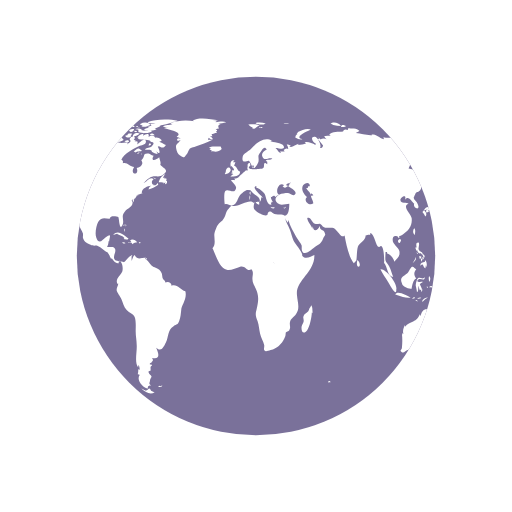
t = 0.00 s
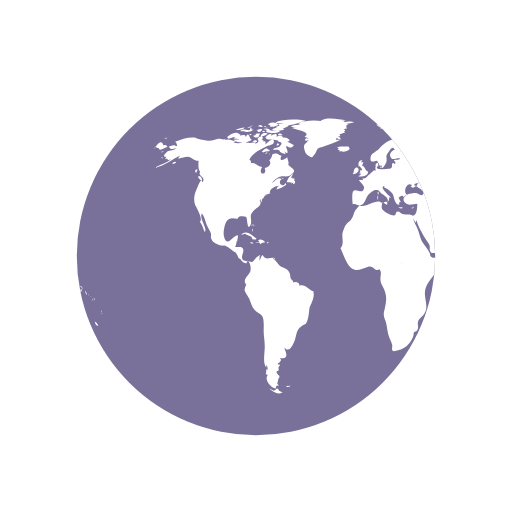
t = 0.50 s
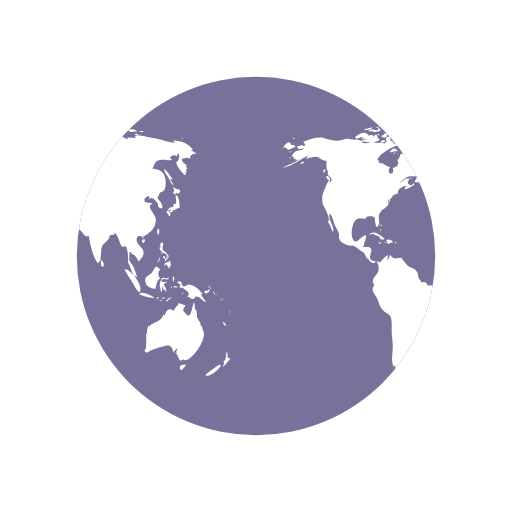
t = 1.00 s
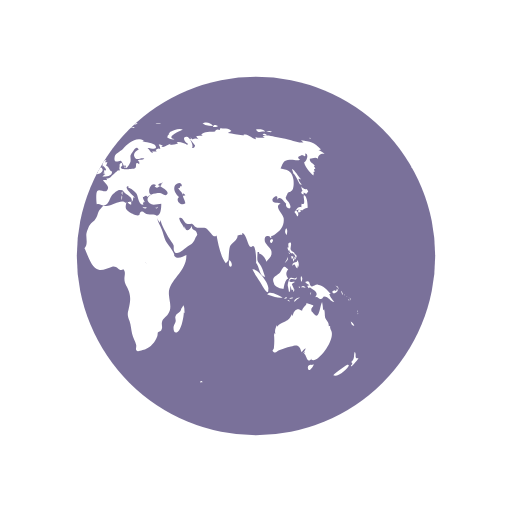
t = 1.50 s

The animated SVG that drew these frames (rendered in a browser with its animation timeline set to each time). Animation: 2 SMIL elements (animateTransform=2); one cycle of 2.00 s, repeats indefinitely.

<svg width="79px"  height="79px"  xmlns="http://www.w3.org/2000/svg" viewBox="0 0 100 100" preserveAspectRatio="xMidYMid" className="lds-earth">
    <defs>
      <clipPath id="cut-off">
        <circle cx="50" cy="50" r="35"></circle>
      </clipPath>
    </defs>
    <circle cx="50" cy="50" r="35" fill="#7A719A"></circle>
    <g clip-path="url(#cut-off)">
      <path transform="translate(-62.5 0)" fill="#ffffff" d="M64.4,74.4c0.3,0.3,0.2,0.3-0.3,0.3C64.1,74.3,64.2,74.5,64.4,74.4z M31.4,75.4c-0.2,0.1-0.3-0.2-0.5,0.1c0.3,0.2,0.6,0.1,0.8-0.1C31.6,75.2,31.6,75.4,31.4,75.4z M84.9,36.9c-0.3,0.2-0.8-0.1-1.1-0.5 c0.1,0.2,0.1,0.6,0.3,0.9c-0.5,0.2-0.2,0.6,0.2,0.7c0-0.1,0-0.3,0-0.4c0.2,0.1,0.4,0.2,0.5,0.3c0.2-0.2,0.2-0.3,0.4-0.5 C85.1,37.2,85,37,84.9,36.9z M85.1,40.6c0-0.6-0.1-2.1-0.6-2.4c-0.6-0.4,0.5,2.1-0.6,1.6c0,0.2-0.1,0.5,0,0.7 c-0.8-0.3-0.9,0.5-1.4,0.9c0.3,0.3,0.4,0.6,0.6,0.9c0.3-0.4,0.2-0.9-0.3-1.2c0.2,0,0.4-0.2,0.6-0.2c0.2,0,0.6,0.2,0.6,0.2 C84.2,41,84.5,40.7,85.1,40.6z M83.7,41c-0.4-0.1-0.7,0.2-0.3,0.6c0.2-0.4,0-0.1,0.3-0.2C83.8,41.2,83.6,41.1,83.7,41z M93.5,62.8 c0.1,0.5,0.3,0.9,0.7,0.8C94.1,63.3,93.8,63,93.5,62.8z M93,71.2c-0.1-0.1-2.5,1.6-2.9,2.1c0.8,0.5,2.9-1.2,3.1-2.1 C93,71.5,92.9,71.2,93,71.2z M95,69.9c-0.4,0.2-0.6,0-0.5-0.4c0,0.1-0.1,0.2-0.1,0.3c0.1-0.5,0.1-0.8-0.1-1.1 c-0.3,0.7,0.1,1.4-0.7,2c0.3,0.3,0.3,0.4-0.1,0.7c0.1,0,0.1,0.1,0.1,0.2C93.9,71.3,95,70.2,95,69.9z M82,50.6 c0.2-0.2,0.3-0.2,0.3-0.5c-0.1,0-0.3-0.1-0.4-0.1C81.9,50.2,81.9,50.4,82,50.6z M82.4,50.6c-0.3-0.4-0.2,0.1-0.1,0.5 c0.2-0.3,0.3-0.5,0.2-0.9C82.5,50.4,82.4,50.5,82.4,50.6z M82.8,49.7c-0.1,0-0.2,0-0.3,0c0,0.1,0.2,0.4,0.2,0.5c-0.1,0-0.1,0-0.2,0 c0.1,0.2,0.1,0.3,0.2,0.5c0.1-0.2,0.1-0.2,0-0.5c0.1,0,0.2,0.1,0.2,0.1C83,50.1,82.9,49.9,82.8,49.7z M81,51 c0.2-0.3,0.3-0.4,0.2-0.8c-0.1,0.5-0.4,0.8-0.6,1.2C80.8,51.3,80.9,51.1,81,51z M81.2,48.6c0.1,0.2,0.1,0.5,0.3,0.3 c0,0.4,0.3,0.6,0.6,0.6c0,0,0-0.1,0.1-0.1c0.1,0.2,0.2,0.3,0.4,0.4c0-0.7-0.6-0.5-0.8-1c-0.2-0.4,0.2-0.9,0-1.4 c-0.5-0.1-0.6,0.3-0.4,1c0,0-0.1-0.1-0.1-0.1C81.1,48.3,81.1,48.4,81.2,48.6z M83.3,52.2c0.1-0.5,0.1-1.1-0.3-1.4c0,0.1,0,0.2,0,0.3 c-0.4,0.2-0.9,0.1-0.9,0.8c0.7-0.7,0.4,0.2,1,0.5c0-0.2,0.1-0.5,0.1-0.7C83.2,52,83.3,52.1,83.3,52.2z M81.5,49.6 c0.1-0.1,0.3-0.1-0.2-0.3C81.4,49.4,81.5,49.5,81.5,49.6z M91.8,57.4c0.1,0.1,0,0.2,0.2,0.1c-0.1-0.2-0.2-0.5-0.3-0.7 C91.6,57,91.7,57.1,91.8,57.4z M90.2,57.3c0.4-0.1,1.1-0.5,0.6-0.9c-0.1,0.4-0.2,0.6-0.4,0.3c-0.1,0-0.5,0.2-0.5,0.3 C89.9,57.2,90,57.2,90.2,57.3z M90.9,56.1c0.1,0.2,0.2,0.3,0.2,0.5c0.1-0.5-0.2-0.8-0.6-0.8C90.7,55.9,90.8,56,90.9,56.1z M90.3,59 c-0.2-0.4-0.7-0.7-1-1.6c0.1,0,0.2,0,0.3,0c-0.7-0.7-1.4-1.7-2.5-1.8c-0.5-0.1-1,0.5-1.3,0.3c-0.5-0.2-0.1-1.4-1.2-0.8 c0.3,0.4,0.6,0.5,0.9,0.6c-0.2,0-0.3,0.1-0.5,0.1c0.1,0.2,0.2,0.4,0.3,0.5c0.1,0,0.2-0.2,0.2-0.2c0.6,0.5,2,1,1,2 c0.6-0.3,0.7,0.4,1.2,0.3c0.4-0.1,0.4-0.5,0.6-0.5C89.2,57.9,89.5,58.9,90.3,59z M93.2,58.5c-0.1,0.1-0.2-0.2-0.2,0.1 C93.3,58.8,93.2,58.6,93.2,58.5z M92.4,57.7c0,0-0.1-0.2-0.2-0.3C92.2,57.6,92.3,57.6,92.4,57.7z M92.9,58c0.1,0.1,0.1,0.1,0.2,0.2 c-0.2-0.2-0.3-0.3-0.5-0.4C92.7,57.8,92.8,57.9,92.9,58z M93.5,59.1C93.6,58.9,93.6,58.8,93.5,59.1z M93.5,58.7c0-0.2,0-0.4-0.2-0.6 C93.3,58.3,93.4,58.5,93.5,58.7z M81,45.9c0.1-0.5,0.2-1-0.1-1.3C80.6,45,80.6,45.5,81,45.9z M94.8,61c0,0,0.1-0.2,0-0.4 C94.7,60.8,94.8,61.1,94.8,61z M94.8,61.2c0.1,0.1,0,0.3,0.2,0.1C94.9,61.1,94.8,61.2,94.8,61.2z M29.5,76.3 c-0.4-0.8-0.5-0.2-0.7-0.2c0.2,0-0.3,0.2-0.3,0.2c-0.2,0-0.6-0.3-0.9-0.4c0.9,0.9,1.9,1.2,2.6,0.7C30,76.6,29.8,76.4,29.5,76.3z M89.6,64.4c0-0.2-0.2-0.3-0.1-0.7c-0.2,0-0.1-0.1-0.3,0c0.1-0.8-0.5-1.1-0.7-1.7c-0.1-0.5,0-1-0.2-1.6c-0.1,0.1-0.1,0.1-0.2,0.2 c0-0.5-0.1-1.1-0.2-1.6c-0.5,0.9-0.5,3.8-1.7,2.2c-0.3-0.5-0.4-0.2-0.4-0.8c0-0.3,0.4-0.5,0.4-0.7c0-0.1-1.1-0.4-1.4-0.5 c0.3,0.3-0.7,0.7-0.8,1.5c-0.5-0.2-0.7-0.4-1.1-0.2c-0.4,0.1-0.7,0.9-0.7,1.1c0,0-0.1,0.1-0.1,0.1c0-0.1,0-0.2-0.1-0.3 c-0.4,0.8-0.6,1.1-1.3,1.4c-0.6,0.3-1.1,0.4-1.6,1c0-0.1,0-0.2,0-0.3c-0.3,0.6-0.5,1.1-0.3,1.8c-0.1-0.1-0.1-0.2-0.2-0.3 c0,0.1,0,0.3,0,0.4c0-0.1-0.1-0.1-0.1-0.2c0.1,1,0.1,1.7,0,2.7c0,0.4-0.6,0.5,0,0.9c0.4,0.2,0.7-0.3,1-0.4c0.8-0.2,1.4-0.5,2.3-0.7 c1.4-0.5,1.7-0.2,2.1,1.1c0.2-0.3,0.5-0.6,0.8-0.8c-0.1,0.4-0.3,0.7-0.6,1c0.2-0.1,0.3-0.2,0.5-0.4c-0.1,0.2-0.1,0.3-0.2,0.5 c0.5,0.2,0.5,2.1,1.5,0.9c0,0.1-0.1,0.1-0.1,0.2C86.9,71.3,90.8,66.1,89.6,64.4z M85.9,71.3c-0.4-0.2-1,0.2-0.7,0.8 c0.2,0.6,0.9-0.4,1.1-0.9C86.2,71.2,86.1,71.2,85.9,71.3z M24.6,44.3c0-0.2,0.2-0.3-0.1-0.5C24.5,44,24.6,44.2,24.6,44.3z M24.2,44.9c0.1,0.1,0.1,0.2,0.1,0.4c0.1-0.2,0.1-0.3,0-0.6C24.1,44.6,24.3,44.8,24.2,44.9z M24.4,43.9c-0.2,0-0.3-0.1-0.3,0.2 C24.3,44.1,24.4,43.9,24.4,43.9z M36.2,56.9c-1-0.3-1.6-1.5-2.7-1.1c0-0.7-0.8-0.9-1.2-0.6c0-0.4-0.4-0.5-0.5-0.8 c-0.1-0.1-0.1-0.7-0.2-1c-0.3-0.7-0.6-0.8-1.2-1.1c-0.6-0.3-0.6-0.2-1.1-0.8c-0.3-0.4-0.6-0.7-1-1c0.1,0,0.2-0.1,0.3-0.1 c-0.9-0.2-1.7,0.6-2.3-0.6c-0.4,0.3-0.4,0.8-0.6,1.2c0-0.3,0-0.7,0-0.9c0.4-0.6-0.1-0.2-0.5,0.1c-0.3,0.2-0.7,0.9-1,1 c0,0-1.6-0.3-1.6-0.3c-0.8-0.7,0.1-1.4-0.1-2.2c-0.2-0.8-1.1-0.3-1.6-0.5c0.2-0.3,0.3-0.7,0.3-1.1c0.1,0,0.1,0,0.1,0.1 c0.2-1.2,0.5-1.7-0.7-0.8c-0.6,0.5-1.3,1.5-1.8,0c-0.3-0.8,0-2.4,0.4-3.1c0.7-1.1,1.6-0.5,2.3-0.6c-0.1-0.7,1.4-0.4,1.6-0.3 c0.2,0.3,0.2,2.8,0.8,1.6c0.5-1-0.4-1.7,0.5-2.7c0.6-0.7,2-1.1,1.3-2.2c0.1,0,0.1,0,0.2,0.1c0-0.2,0-0.3,0.1-0.4 c0,0.4,0,0.4-0.1,0.8c0.3-0.4,0.3-0.4,0.3-0.9c0.1,0.1,0.1,0.1,0.1,0.2c0.2-0.3,0.4-0.5,0.4-0.7c0,0,0.4-0.1,0.6-0.1 c-0.1,0-0.3,0-0.5,0c0.4-0.2,0.8-0.2,1.1-0.4c-0.1,0,0,0-0.2,0c-0.1-0.9,1.4-1.5,1.9-1.4c-0.5,0.2-0.4,0.3-0.6,0.7 c0.5-0.1,1.4-0.5,1.9-0.9c0-0.1-0.1-0.3-0.1-0.4c-0.6,1.2-1.7-0.1-0.8-0.7c-0.7-0.6-1.3,0.5-2,0.8c0.5-0.5,1.1-1.2,1.7-1.3 c0.8-0.2,1.5,0.2,2.2-0.4c1.2-0.9,0.1-1.1-0.6-1.9c0.2-0.5-0.1-0.9-0.2-1.5c-0.5,0.5-1.8,1-1.1-0.3c-0.5,0-0.6-0.4-1.2-0.4 c-1,0-0.4,0.7-1.2,1.3c0.6,0.8-0.3,1.4-0.9,1.5c0.6,1.6-1.5,1.4-0.5-0.2c-0.8,0-1.4-1-2.2-0.7c0-0.6,0.1-0.4-0.3-0.7 c0.5-1.3,2.5-2.2,3.5-2.7c0.3-0.1,1.4-0.2,1.3-0.9c-0.2-1-1.3,0.4-1.7,0.6c0.1-0.2,0-0.2,0.1-0.5c-0.2,0-0.2-0.2-0.6,0 c0.1-0.1,0.1-0.2,0.2-0.3c-0.1,0-0.2,0-0.4-0.1c0.7-0.6-0.4-1-0.8-0.1c0.5,0.5-0.1,0.7-0.5,1c0.1-0.1,0.1-0.2,0.2-0.3 c-0.5-0.2-1,0.1-1.6,0c-0.4-0.1-0.7-0.4-1.2-0.1c0,0,0.1,0.1,0.1,0.1c-0.4,0.1-1.1,0.1-1.7,0c0.1-0.1,0.3-0.1,0.4-0.2 c-0.6-0.3-1.5-0.7-2.1-0.3c0.1-0.1,0.1-0.2,0.2-0.3c-0.4,0.3-0.9,0-1.4,0c-0.6,0.1-1.2,0.4-1.8,0.4c-0.6,0-2.5-0.4-2.7-0.6 c-1.3-0.2-2.7,0.3-4,0.8c0.3,0.2,0.3,0.4,0.4,0.8c-0.2,0-0.3,0-0.5,0c0.1-0.1,0.1-0.1,0.2-0.2c-0.4,0-0.9,0.2-1.3,0.3 c0.2,0.7,0.9,0.5,1.4,0.3c-0.3,0.5-0.9,0.4-1.5,0.6c-0.5,0.2-1.4,1.3-0.4,1.1c-0.1,0.1-0.1,0.3-0.3,0.5c0.2-0.1,0.3-0.1,0.5-0.1 c0,0.1,0,0.1-0.1,0.2c0.1,0,0.1-0.1,0.2-0.1c0,0.1,0,0.1,0,0.2c0.2-0.1,0.4-0.1,0.6-0.2c-1,0.9-2.2,1-3.2,1.7 c2.1-0.4,3.5-1.8,5.4-2.6c-0.3,0.1-0.7,0.4-0.8,0.8c0.8-0.2,1.2-0.4,1.9-0.4c0.8,0.1,1.3,0.9,2.1,0.8c-0.1,0.6-0.1,1.8,0.3,2.2 c-0.6,0.8,1.3,1,0.4,2c-0.2-1.2-0.9,1-1.2,1.6c-0.4,0.8-0.5,2-0.2,2.8c0.2,0.4,1.7,3,0.9,3.3c0.6,0.7,0.6,1.2,1,2 c0.6-0.7-1.1-2.5-0.6-3.6c0.4,0.2,0.8,1.8,1,2.3c0.2,0.4,0.6,1.1,0.8,1.6c0.1,0.7-0.2,0.6,0.2,1.3c0.2,0.4,0.9,0.7,1.3,0.9 c0.5,0.3,1,0.1,1.3,0.2c0.8,0.3,1.4,1.1,2.1,1.3c0,0-0.1,0-0.1,0c0.4,0.5,0.5,0.9,0.7,1.3c0.1-0.1,0.1-0.1,0.1-0.2 c0.4,0.6,0.9,1.2,1.4,1c-0.1-0.8,0.3-0.4,0.5-0.1c0.3,0.5,0.3,1.3,0.2,1.7c-0.2,0.7-1.6,1.6-0.9,2.5c0-0.1,0.1-0.1,0.1-0.2 c0,0.6-0.4,0.8-0.3,1.5c0.1,0.3,0.7,1.2,0.9,1.6c0.3,0.7,0.5,1.6,1,2.1c0.5,0.6,1.3,0.7,1.6,1.4c0.3,0.7,0.2,2,0.2,2.8 c0,1,0.2,1.8,0.2,2.7c0.1,1.2-0.5,3.5,0.3,4.4c0-0.2,0-0.3,0-0.5c0.3,0.3,0.2,0.4,0.3,0.9c-0.1,0-0.2-0.1-0.3-0.1c0,0.5,0,0.6-0.1,1 c0.1,0,0.3,0.1,0.4,0.1c-0.8,1.1,0.7,2.6,1.6,2.7c-0.1-0.5,0.1-0.6,0.6-0.6c-0.6-0.4-0.2-0.6-0.2-1c0-0.2,0.3-0.7,0.3-0.7 c0-0.2-0.3-0.5-0.3-0.4c0-0.1-0.3-0.3-0.3-0.6c0-0.2,0.4-0.2,0.4-0.2c0.1-0.5-0.2-0.7,0.3-1c0-0.1-0.1-0.1-0.1-0.2 c-0.8,0,0-0.5,0-0.4c0.1-0.3,0.5-0.3,0.1-0.9c1.8,0.4,1.2-1.1,0.8-2c1,0.9,1.4,0,1.9-1c0.6-1.3,0.3-2.4,1.5-3.2 c0.7-0.5,0.7-0.1,1.1-1c0.3-0.8,0.3-1.4,0.4-2.2C35.4,59.7,36.6,58.3,36.2,56.9z M24.2,26.2c-0.2,0-0.3-0.1-0.5,0 C23.9,26.6,23.9,26.3,24.2,26.2z M22.4,25.3c-0.2,0.1-0.4,0.2-0.5,0.3c0.4,0.1,0.8,0,1.2,0c-0.2,0-0.4,0.2-0.6,0.2 c0.5,0,1.7,0,2-0.5c-0.2,0-0.3,0-0.4,0c0-0.1,0-0.2,0.1-0.3c-0.4,0.1-0.3-0.1-0.4,0.4C23.3,25.5,22.8,25.2,22.4,25.3z M24.2,27.3 c-0.5-0.1-0.6-1.9-1.2-0.5c0-0.6-0.7-0.4-1.2-0.3c0.1-0.1,0.1-0.1,0.2-0.2c-0.5-0.1-1.1,0.2-1.5,0.5c0.2,0,0.4,0.1,0.7,0.1 c-0.2,0-0.4,0.1-0.6,0.1c0.3,0.2,0.8,0.1,1.2,0.2c-0.4,0-0.8,0.1-1.2,0.1C21.2,28.1,23.6,27.9,24.2,27.3z M24,24.9 c0-0.3-0.3-0.1-0.7,0C23.6,25,23.8,24.9,24,24.9z M21.6,25.4c0.4-0.1,0.9-0.1,1.2-0.5c-0.6,0-1.2,0.2-1.8,0.5 C21.2,25.4,21.4,25.4,21.6,25.4z M32.4,34.8c-0.1,0-0.2,0.2-0.3,0c0,0,0.1-0.1,0.1-0.1c-0.1,0-0.3,0-0.4,0c0.2-0.2,0.3-0.5,0.5-0.7 c-0.6,0.1-1.2,1.1-1.3,1.6c0.3,0,0.7,0,1,0.1c-0.1,0.1-0.1,0.1-0.2,0.2c0.1-0.1,0.4-0.2,0.5-0.3c0,0.1,0,0.2-0.1,0.4 c0.4,0,0.5-0.3,0.4-0.7c-0.1,0-0.1,0-0.2,0.1c0-0.1,0.1-0.2,0.1-0.3C32.6,34.9,32.5,34.9,32.4,34.8z M14,35c0.7,0.6,0.5-0.1,0.2-0.5 C13.7,34.1,13.5,34.6,14,35z M19.6,27.1c0.8-0.1,1.5-0.7,2.3-0.8c-0.9-0.9-1.9,0-2.6,0.5C19.5,26.8,19.5,27,19.6,27.1z M27.7,29.4 c-0.8-0.6-0.7-0.5-1.6,0.2c0.1,0,0.4,0.2,0.3,0.2C27,29.4,27.6,29.7,27.7,29.4z M13.3,33.1c-0.2,0.2-0.3,0.4,0,0.7 c0.1-0.2,0.2-0.5,0.3-0.7C13.4,33.1,13.4,33.1,13.3,33.1z M27.5,30.1c0.1,0,0.1,0.3,0.2-0.1C27.6,30,27.6,30.1,27.5,30.1z M29.8,36 c-0.1,0,0-0.3-0.2-0.1c0.3,0.2,0.2,0.2,0.6,0.1C30.1,36.1,29.9,36.1,29.8,36z M26.7,30c0.2,0,0.3,0.1,0.6-0.2 C27,29.8,26.9,29.9,26.7,30z M30.5,35c-0.2-0.2-0.3-0.3-0.6-0.3C30.1,34.9,30.3,34.9,30.5,35z M27,25.3c0,0.2,0.1,0.2,0,0.5 c0.7,0.2,2.2,0.4,2.7-0.2c-0.7-0.3-1.4,0.1-2.1-0.2c0,0,0.1-0.1,0.1-0.1c-0.4-0.2-0.8-0.3-1.3-0.1C26.7,25.3,26.8,25.3,27,25.3z M26.8,24.9c0.2,0,0.3,0,0.5,0C27.2,24.8,26.9,24.9,26.8,24.9z M27.5,24.4c0.1,0,0.2,0,0.4,0c-0.1,0.1-0.2,0.1-0.3,0.2 c0.6,0.4,1.2,0,1.8-0.2c-0.5-0.6-1.3-0.6-2-0.2C27.3,24.4,27.4,24.2,27.5,24.4z M26.3,25.8c0.2,0,0.3,0.1,0.5-0.1 C26.6,25.6,26.1,25.4,26.3,25.8z M27,24.8c-0.1-0.2-0.1-0.3-0.5,0C26.8,24.9,26.8,24.7,27,24.8z M29.7,26.4c0.1,0,0.3,0,0.5,0 c-0.2-0.3-0.6-0.4-0.9-0.2C29.4,26.5,29.4,26.4,29.7,26.4z M26.9,26c-0.5-0.1-0.9,0.1-1,0.7c0.5-0.1,1-0.3,1.4-0.6 C27.1,26.1,27,26,26.9,26z M31.5,27.3c-0.4-0.3-0.7-0.5-1.2-0.4c-0.2-0.6-0.9-0.4-1.3-0.2c0.3-0.8-0.6-0.5-1-0.2 c0-0.1,0-0.1-0.1-0.2c0.1-0.1,0.2-0.1,0.3-0.2c-0.6,0-1.1,0.2-1.4,0.8c0.1,0,0.2,0,0.3,0C27.1,27,27,27,26.9,27.1 c0.6,0.3,2.7,0.1,2.5,0.6c0.8,0.1,0.7,0.4,0.2,0.9c-0.3,0.3-0.9,0.1-1.3,0.6c0.5,0.2,0.9-0.2,1.4,0.3c0,0-0.1,0.1-0.1,0.1 c0.4,0.3,0.8,0.5,1.2,0.5c-0.1-0.2-0.2-0.5-0.4-0.7c1.4,1.5,0.5-0.9,0.4-0.7c0.3-0.6,0.9,0.8,1.6-0.4c-0.5-0.1-0.8-0.5-1.3-0.6 c0.2-0.1,0.3-0.1,0.5-0.2C31.6,27.5,31.5,27.4,31.5,27.3z M25.7,24.7c0.2,0.1,0.4,0.1,0.6,0.1c-0.1-0.4-0.5-0.5-0.9-0.3 c0.1,0,0.1,0,0.2,0.1c-0.1,0-0.2,0.1-0.3,0.1C25.4,24.7,25.5,24.7,25.7,24.7z M29,24c0.5,0.1,0.9,0.1,1.4,0.1 c-0.3,0.1-0.7,0.1-1,0.1c0.1,0.2,0,0.1,0.2,0.3c-0.2,0.1-0.5,0.2-0.8,0.3c0.2,0.1,0.3,0.2,0.4,0.3c-0.4-0.2-0.8,0-1.1,0.3 c0.7,0.1,1.9,0.3,2.5-0.2c-0.1,0-0.2,0-0.4,0c0.4-0.3,1-0.4,1.2-0.7c-0.1,0-0.2,0-0.3,0c0.9,0,1.8-0.4,2.7-0.6c-0.1,0-0.3,0-0.4,0 c0.4-0.1,0.9-0.1,1.3-0.3c-1.6-0.4-4.4-0.4-5.9,0.3C28.9,23.8,28.9,23.9,29,24z M29.5,28.2c-0.2-0.3-0.3-0.3-0.5,0.2 C29.3,28.4,29.4,28.3,29.5,28.2z M24.4,24.6c-0.2,0-0.4-0.1-0.6,0.1C24,24.7,24.2,24.6,24.4,24.6z M25,27.4c-0.2,0-0.4,0-0.7,0.2 c0.3,0.2,0.6,0.2,0.9,0.1C25.2,27.4,25.1,27.5,25,27.4z M24.4,26.5c0.4,0.5,0.9,0.5,1.3,0c-0.1,0-0.2-0.1-0.2-0.1 c0.2-0.1,0.2-0.1,0.3-0.3c-0.4,0-0.9-0.1-0.9,0.3C24.7,26.4,24.6,26.5,24.4,26.5z M25.3,25.7c0.4,0.2,0.9-0.1,0.9-0.5 c-0.4,0-0.8,0-1.1,0.4C25.5,25.4,25.3,25.7,25.3,25.7z M78.1,46.7c-0.7,0.3-0.2,0.9,0,0.7C78.4,47,78.4,46.8,78.1,46.7z M24.7,46.8 c0.2,0,0.3,0,0.4-0.2c-0.8-0.5-2-1.9-3-0.7c0.3-0.1,0.6-0.2,0.9-0.3c0,0-0.1,0.1-0.1,0.1c0.6,0.3,1,0.3,1.4,0.8 c-0.1,0.1-0.1,0.2-0.2,0.2C24.3,46.7,24.5,46.8,24.7,46.8z M55.7,40.5c-0.1,0.1-0.2,0.1-0.4,0.1c0.4,0.2,0.3,0.1,0.6-0.2 C55.9,40.4,55.8,40.4,55.7,40.5z M49.5,32.8c0.1-0.4,0.2-0.6-0.3-0.4C49.2,32.7,49.3,32.7,49.5,32.8z M48.9,38.1 c0-0.3,0.1-0.4,0-0.7C48.6,37.7,48.8,37.8,48.9,38.1z M45.1,32.6c0.1-0.1,0.1-0.3,0.2-0.1c0,0.1,0.4,0.4,0.4,0.6 c0,0.4-0.6-0.1-0.3,0.6c-0.1,0-0.2,0.1-0.3,0.1c0.1,0,0.3,0.2,0.5,0.2c-0.2,0.1-0.4,0.3-0.6,0.5c0.7,0,1.9,0,1.9-1 c-0.6-0.2-0.6-1-1.2-1.2c0.2-0.2,0.2-0.5,0.3-0.6c-0.2,0-0.3,0-0.5,0c0.1-0.1,0.2-0.3,0.3-0.4C45,31.2,44.9,32,45.1,32.6z M53.3,40.5c-0.2,0-0.2,0.1-0.4-0.1c0,0.1,0,0.1,0,0.2c0.3,0.1,0.5,0.2,0.8,0C53.5,40.5,53.5,40.5,53.3,40.5z M41.5,27.3 c-0.3,0-0.6,0-0.9,0c0-0.1,0.2-0.4,0.2-0.4c0.3,0.3,0.4,0.3,0.8,0.3c-0.2-0.3-0.2-0.4-0.6-0.6c0.1,0,0.3,0,0.5,0 c-0.1-0.1,0-0.2-0.2-0.4c0.3,0,0.5-0.1,0.7-0.2C42,26,42,26,41.9,26c0.2,0,0.3,0,0.5,0c-0.1-0.1-0.2-0.2-0.2-0.3 c0.3-0.2,0.3-0.2-0.1-0.5c0.2,0,0.5-0.1,0.7-0.1c-0.3-0.4-0.2-0.7,0.3-0.9c-0.2,0-0.3,0-0.5,0c0.5,0,1-0.2,1.6-0.3 c-0.6-0.3-1.5-0.1-2.1,0c0.1-0.1,0.2-0.1,0.2-0.2c-0.6-0.1-1.3-0.1-1.9-0.1c0.7,0,1.5,0.1,2.2-0.1c-1.4-0.2-3.8-0.7-5,0.1 c0.1,0,0.3,0.1,0.4,0.1c-1.6-0.3-3.3-0.2-4.8,0.4c0.2,0,0.3,0.1,0.5,0.1c-0.6,0.3-1.4,0.1-1.9,0.5c0.4,0.1,0.8,0.2,1.2,0.2 c-0.3,0-0.7,0-1,0.1c0.2,0.2,4.1,0.7,2.5,1.7c0.3,0.1,0.5,0.2,0.8,0.4c-0.9-0.5-1,0.9,0,0.2c-0.6,1-1.2,0.7-0.8,2.1 c0.2,0.7,0.5,0.9,0.9,1.1c0.7,0.4,0.6,0.2,1.1-0.4c0.1-0.1,0.4-0.9,0.6-1.1c0.4-0.3,0.8-0.2,1.1-0.4C39.3,28.2,40.4,27.9,41.5,27.3z M25.3,47.4c0.3,0.1,0.4-0.1,0.6,0.3c0.2-0.4,0.6-0.3,0.9-0.4c-0.3-0.4-0.9-0.7-1.4-0.4c0.2,0.2,0.1,0.2,0.3,0.4 c-0.2,0-0.3,0.1-0.6,0C25,47.6,25.1,47.4,25.3,47.4z M80.8,58.3c0.1,0,0.2-0.1,0.3-0.1C81,58,80.7,58,80.5,58.4 C80.6,58.4,80.7,58.3,80.8,58.3z M82.5,56.6c-0.2-0.4-0.3-0.7-0.5-1.1c0.2-0.1,0.3-0.3,0.5-0.3c0-0.1,0-0.1,0-0.2 c-0.4,0.2-1.4,0.1-0.8-0.4c0.5-0.4,1.2,0.5,1.3-0.5c-0.4,0.6-0.9,0-1.3,0.2c-0.3,0.2-0.5,1.1-0.5,1.5c0,0,0.3,1.2,0.2,1.2 c0.4,0.2,0.2-0.9,0.4-1.2c0,0.4,0.1,0.6,0.2,0.9c0.1-0.1,0.2-0.1,0.3-0.2c-0.1,0.3,0,0.3,0,0.5C82.5,56.9,82.4,56.8,82.5,56.6z M78.5,55.3c0.1,0.8,1.5,1.1,1.9,1.1c0.1-0.7,0.3-1.8,0.9-2c-0.6-0.8-0.4-1.3,0-1.8c-0.4-0.2-0.5-0.6-0.8-0.5 c-0.3,0.1-0.6,0.9-0.8,1.1C79.1,53.9,77.9,54,78.5,55.3z M85.8,57.1c-0.1,0.1-0.2,0-0.2,0.5C85.8,57.4,85.7,57.2,85.8,57.1z M83.6,56c-0.1,0-0.2,0-0.3,0C83.6,56.5,83.5,56.1,83.6,56z M81.6,58.9c-0.1-0.2-0.1-0.4-0.5-0.3C81.3,58.8,81.4,58.8,81.6,58.9z M82.3,58.2c-0.1-0.2-0.5-0.1-0.8,0.1C81.7,58.4,82,58.3,82.3,58.2z M78.7,58c0.5,0.1,1,0.2,1.5,0.1c-0.6-0.3-2.6-1.5-3-0.6 C77.7,57.7,78.2,57.8,78.7,58z M77.4,56.5c0.3-1-2-4.1-3.1-3.9c0.4,0.9,1,1.6,1.5,2.5C76,55.4,77.5,58.3,77.4,56.5z M84.2,56.1 c0.2,0.1,0.3,0,0.5,0.2c-0.2-0.5-0.6-0.6-0.9-0.2C84,56.1,84.1,56.1,84.2,56.1z M83.9,55.1c0.1-0.4,0.3-0.8-0.1-1.2 C83.7,54.3,83.7,54.7,83.9,55.1z M82.7,58.8c0.2-0.3,0.6-0.5,0.9-0.7c-0.5,0-1,0.2-1.2,0.8C82.5,58.9,82.6,58.9,82.7,58.8z M44.1,33.6c-0.1,0.1-0.1,0.3-0.2,0.4c0.4,0.1,1.4-0.5,1.1-1C44.7,32.3,44,33,44.1,33.6z M41.8,29.6c0.5,0.1,1.1-0.1,1.5-0.5 c0-0.1-0.2-0.4-0.2-0.5c-0.6,0.1-1.9-0.2-2.3,0.3c0.2,0,0.3,0.1,0.5,0.1c-0.1,0-0.2,0.1-0.4,0.2c0.2,0.1,0.3,0.1,0.5,0.2 c-0.1,0.1-0.2,0.1-0.2,0.2C41.4,29.5,41.6,29.5,41.8,29.6z M48.7,38.5C48.8,40.2,49,37.2,48.7,38.5z M50.5,39.4 c-0.2,0-0.4,0.1-0.6,0c0.1,0.3,0.4,0.5,0.7,0.6C50.7,39.5,50.6,39.5,50.5,39.4z M24.1,47.3c-0.1,0.1-0.2-0.1-0.2,0.1 c0.3,0.2,0.3,0.2,0.6,0.1C24.4,47.3,24.3,47.4,24.1,47.3z M70,51c-0.1-0.1-0.1-0.1-0.2-0.2C69.3,52.7,70.9,52.3,70,51z M61,60.2 c0-0.2-0.1-0.4-0.2-0.6c-0.1,0.3-0.3,0.5-0.4,0.7c-0.1,0.8-0.9,0.8-1.1,1.4c-0.2,0.4,0.1,0.7,0,1.1c-0.1,0.4-0.3,0.6-0.4,1 c-0.1,1.2,0.5,1.5,1.1,0.7c0.5-0.7,0.9-2.6,0.9-3.5c0,0.1,0.1,0.2,0.1,0.2C61.1,60.9,61,60.6,61,60.2z M74.3,48.1 c-0.9,0.8-1-2.4-2-2.6c0,0.2,0,0.2,0,0.4c-0.3-0.1-0.5,0-0.9,0.1c0.1,0.9-1.3,1.5-1.5,2.2c-0.2,0.6-0.2,2.1-0.3,2.7 c-0.1,0.1-0.3,0.4-0.5,0.5c-1-1.2-1.5-3.8-1.8-5.4c-0.6,0.6-1.1-0.6-1.6-1c-0.5-0.5-0.4-0.4-1.1-0.5c-0.5-0.1-0.9,0.1-1.3-0.1 c-0.4-0.2-0.5-0.6-0.8-0.7c-0.3-0.1-0.5,0.2-1,0c-0.7-0.3-0.8-1.5-1.5-1.1c0.1,0.9,0.8,1.3,1,2.1c0-0.2,0.1-0.4,0.1-0.5 c0.1,1.3,1,0.8,1.4-0.1c-0.1,0.9,0.5,0.7,0.8,1.1c0.4,0.8,0.2,0.6-0.1,1.2c-0.4,1-0.6,1.2-1.5,1.7c-0.6,0.4-2,1.9-2.6,1.1 c-0.3-0.4-0.1-0.9-0.2-1.3c-0.2-0.5-0.7-1-0.9-1.4c-0.4-0.8-1.8-3-1.6-3.7c0,0.3-0.2,0.5-0.2,0.7c-0.2-0.3-0.4-0.5-0.5-0.9 c0.1,0.8,0.6,1.5,0.9,2.2c0.3,0.7,0.4,1.4,0.7,2.1c0.3,0.7,2,2.5,1.7,3c0.5,0.9,1.8,0.2,2.4-0.1c0.1,3.4-3.7,4.9-3.4,7.8 c0.1,1.4,0.7,2.7-0.3,3.9c-0.7,0.8-1,0.7-1.1,1.7c0,0.5,0.2,0.8-0.1,1.3c-0.1,0.2-0.6,0.3-0.7,0.5c0,0.1,0,0.5-0.1,0.7 c-0.2,0.5-0.5,1.1-0.9,1.5c-0.5,0.6-0.9,0.8-1.4,1c-0.2,0.1-1.4,0.4-1.5,0.4c-0.6-0.2-0.2-0.7-0.3-1.2c-0.2-0.8-0.6-1.4-0.8-2.2 c-0.2-0.9-0.2-1.6-0.5-2.5c-0.3-0.8-0.5-1.3-0.2-2.2c0.3-1.4,0.5-2.2,0.1-3.5c-0.3-1-0.9-1.5-0.9-2.5c0-0.8,0.3-1.3-0.2-1.9 c-0.9,0.6-1.1-0.8-2.2-0.5c-0.7,0.2-1.9,0.8-2.6,0.6c-1.5-0.3-2.2-3.1-2.8-4.2c0.8-0.8,0.2-2.2,0.4-3c0.1-0.4,0.4-1.2,0.6-1.5 c0.4-0.6,0.9-0.7,1.2-1.3c0.5-0.8,0.3-1.3,1-2c0.8-0.9,0.3-0.3,1.4-0.5c0.9-0.1,2.7-1.4,3.4-0.6c0.1,0,0.2-0.1,0.2-0.1 c-0.2,0.8-0.3,1.2,0.3,1.7c0.5,0.4,1.7,1.1,2.2,0.8c0.1,0,0-0.6,0.5-0.7c0.2-0.1,0.7,0.4,0.9,0.5c0.5,0.2,1.7-0.1,1.9,0.3 c0.9,0.2,1-1.5,1-2.3c-0.6,0-1.4,0.3-1.9,0.1c-1.2-0.5-0.9-1.5,0-1.9c0.4-0.2,1.1-0.3,1.6-0.3c0.4,0,1,0.7,1.4,0.3 c0.6-0.6-0.9-1.3-1.3-1.6c0.3-0.4,0.2-0.2,0.2-0.5c0.1-0.1,0.2-0.1,0.4-0.2c-0.4-0.1-1.6,0.5-0.6,0.6c-0.4,0.4-0.8,0.5-1.1,0.1 c0.1-0.1,0.2-0.1,0.3-0.2c-1-0.9-1.9,1.4-1,1.8c-0.2,0.1-0.5,0.3-0.7,0.5c-0.2-0.4-0.3-0.3-0.7-0.2c0.1,0.1,0.1,0.1,0.2,0.2 c-0.3-0.1-0.2,0.1-0.4-0.1c0,0.5,0.2,0.7,0.4,1.1c-0.1,0-0.2-0.1-0.3-0.1c0.1,0.2,0.1,0.2-0.1,0.2c0,0.1,0.1,0.2,0.1,0.4 C52,40,52,38.4,51.7,37.9c-0.3-0.5-1.4-1.3-1.6-1.2c-0.1-0.2,0-0.2,0-0.3c-1.3,0,1.2,2,1.3,2.3c-0.7-0.5-0.1,0.3-0.7,0.8 c0.3-1-0.8-1.3-1.3-1.8c-0.6-0.6-0.2-0.5-0.9-0.6c-0.5-0.1-1.1,0.5-1.3,0.7c-0.8,0.6-0.7,1.7-1.5,2.2c-0.8,0.5-1.1-0.4-1.8-0.1 c-0.1-0.5-0.2-2.3,0.1-2.6c0.4-0.5,1.5,0.4,1.9-0.1c0.7-0.8-0.5-1.5-0.8-2c0.3,0,0.5-0.1,0.8,0c0-0.1-0.1-0.3-0.1-0.4 c0.5,0.3,0.9-0.3,1.2-0.6c0.3-0.3,0.8-0.7,1-0.9c0.1-0.2,0.3,0.2,0.4-0.1c0,0-0.1-0.3-0.1-0.4c0.2-0.4-0.2-0.8,0.5-1 c0,0.1,0.1,0.4,0.1,0.5c-1.1,0.9,1.1,0.8,1.5,0.7c0.6-0.1,0.7,0.1,1.1-0.3c0.2-0.2-0.2-1.4,0.7-0.6c0-0.2,0-0.3,0-0.5 c-0.2-0.1-0.1-0.1-0.3-0.3c0.5-0.2,0.9,0,1.3-0.3c-0.6-0.4-1.5,0.5-1.9-0.3c-0.4-0.7,0.2-1.2,0.8-1.5c-0.5-0.8-0.9,0.1-1.2,0.5 c-0.7,0.9-0.3,0.8-0.4,1.8c0,0.2-0.6,1.4-0.9,1.3c-0.4-0.1-0.7-1.2-1-1.4c-0.3-0.1-1.5,0.8-1.2-0.8c0.1-0.6,1.1-1,1.6-1.5 c1-1.1,2.6-2.5,4.1-1.6c-0.1,0-0.2,0.1-0.3,0.1c0.4,0.2,2.3,0.3,2.6,0.9c0.4,1-1.2,0.3-1.6,0.4c0.5,0.3,0.5,0.9,1.1,1 c-0.1-0.1-0.1-0.2-0.2-0.3c0.2,0,0.6,0,0.9,0c-0.1-0.1-0.1-0.2-0.2-0.3c0.3-0.3,0.6-0.4,0.9-0.2c0-0.3-0.1-0.6-0.3-0.9 c0.4,0,0.6,0.1,0.8,0.3c-0.1,0-0.2,0-0.3,0c0.4,0.6,1.1-0.3,1.9-0.4c-0.1,0.1-0.1,0.1-0.2,0.2c0.5,0,1.2-0.1,1.6-0.3 c-0.1-0.1-0.2-0.1-0.3-0.2c0.6-0.2,1.5,0.2,2.1,0.5c0-0.1,0.1-0.1,0.1-0.2c-0.7-0.3-1.2-1.5-0.2-1.4c0.5,0,1.4,1.7,1,2.2 c0.4,0,0.5-0.1,0.6-0.5c-0.4-0.4-0.6-0.8-1-1.2c0.1-0.1,0.2-0.1,0.3-0.2c-0.1-0.1-0.1-0.2-0.2-0.2c0.2,0.2,0.4,0.4,0.6,0.6 c-0.1-0.1-0.1-0.2-0.2-0.2c0.4-0.2,0.8-0.2,1.2,0c-0.3-0.2-0.3-0.4-0.5-0.6c0.4-0.1,0.9-0.1,1.3-0.1c-0.1-0.1-0.2-0.1-0.3-0.2 c0.6-0.7,1.8-0.5,2.7-0.6c0.1-0.4,0.5-0.5,0.9-0.3C68.1,25,68,25,67.9,25c0.7,0.2,1.8-0.1,2.3,0.6c-0.2,0.1-0.5,0.3-0.7,0.4 c1.1,0.1,2.1,0.5,3.2,0.4c-0.1-0.1-0.1-0.2-0.2-0.2c1.1,0,1.5,0.7,2.5,1c0-0.1-0.1-0.2-0.1-0.4c0.6,0.2,1.2,0.1,1.8,0.1 c-0.1-0.1-0.3-0.2-0.4-0.3c0.5-0.3,1.7-0.1,2.3,0.1c0.7,0.2,1.4,0.2,2.1,0.4c1.1,0.2,2.5,0.9,3.6,0.7c-0.2-0.1-0.3-0.2-0.5-0.4 c1.8,0.3,2.5,0.3,3.9,1.8c-0.2,0-0.2,0.1-0.5,0.1c0.4,0.2,0.9,0.4,1.2,0.8c-0.6-0.2-1.3,0.2-1.3,0.9c-0.5-0.4-1.1,0-1.6,0 c0,0.9,0.6,0.7,1,1.4c-0.1,0-0.1,0-0.2,0c0.1,0.2,0.2,0.3,0.3,0.5c-0.1,0.1-0.2,0.1-0.3,0.2c0.1,0.1,0.1,0.3,0.2,0.4 c-0.1,0-0.2,0.1-0.3,0.1c0.2,0.4,0,0.4,0,0.7c-0.7-0.7-1.6-1.6-1.8-2.6c0.5-0.2,1-1.7,0.2-1.7c0.2,1-0.4,0.2-0.7,0.3 c-0.4,0.2-1.1,0.3-0.3,0.9c-0.6,0.3-1.3-0.1-2,0c-1.2,0.1-1.2,0.4-1.8,1.7c1.2,0.2,2.2,0.4,2.5,2.1c0.1,0.6,0.1,1.6-0.2,2.1 c-0.4,0.5-0.6,0.3-0.9,0.6c0,0-0.4,0.9-0.4,0.9c0.1,0.5,0.3,0.4,0.6,0.9c1.1,1.9-0.9,1.2-0.5,0.3c-0.2-0.2-0.7-0.8-0.7-0.8 c-0.4-0.2-0.5-0.6-1.1,0c0.4-1.3-0.9-0.4-0.9,0c0,0.9,1.3,0.4,1.6,0.8c-1.4,0.4,0.5,2.1,0.6,2.8c0.2,1.5-0.7,2.5-1.6,3.1 c-0.3,0.2-0.4,0.3-0.8,0.4c-0.1,0,0.1,0.4-0.1,0.4c-0.1,0-0.2-0.3-0.2-0.3c-0.1,0-1-0.5-1,0.7c0,0.8,1.1,1.3,1.3,2.1 c0.2,1.1-0.4,1.4-1,2.1c0-0.5-0.9-1.6-1.4-1.6c0-0.1,0-0.2,0-0.3c-0.1,0-0.2,0-0.3,0c0,0.6-0.1,1.2,0,1.7c0.1,0.4,0.5,0.7,0.7,1.1 c0.4,0.8,0.5,1.3,0.8,2.1c-1.2-0.2-1.1-2-1.8-2.8c0,0.1,0,0.2,0,0.2C75.1,51,75,47.7,74.3,48.1z M53.6,51.4 c-0.1-0.1-0.1-0.1-0.2-0.2C53.5,51.3,53.5,51.4,53.6,51.4z M61.2,39.7c-0.1-0.7-0.4-0.9-0.5-1.5c0.3,0.1,0.3,0,0.5,0 c-0.2-0.4-0.5-0.6-0.5-0.1c-0.1-0.7-0.6-0.8-0.9-1.4c0.1,0,0.2,0,0.3,0c0.2-0.4-0.1-0.3,0.4-0.3c0.1-1-1-0.7-1.3-0.2 C58.7,37,59.4,38,60,38.5C59.1,39.1,60.4,40.4,61.2,39.7z M50.4,24.2c0.4,0.2,1,0.2,1.5-0.1c-0.6-0.2-1.4-0.2-2-0.1 C50.1,24.2,50.2,24.2,50.4,24.2z M51,25c0.1,0,0.3-0.1,0.4-0.1c-0.3-0.1-0.5-0.1-0.8-0.1c0.1,0.3,0.1-0.1,0,0.2 C50.8,24.9,50.9,24.9,51,25z M49.1,24.8c0.1,0,0.2,0.1,0.3,0.1c-0.1,0-0.1,0.1-0.2,0.1c0.7,0.5,0.8-0.4,1.5-0.5 c-0.9-0.3-1.4-0.2-2.2-0.2C48.7,24.5,48.9,24.7,49.1,24.8z M27.1,47.3c0.1,0.1,0,0.4,0.4,0.1C27.4,47.3,27.3,47.3,27.1,47.3z M55.6,24.1c0.3,0.1,0.6,0,0.9-0.1c-0.5,0-0.8,0-1.3,0C55.5,24,55.7,24.2,55.6,24.1z M57.7,26.9c0.4,0.2,0.9,0.4,1.4,0.3 c-2-0.4,1.3-1.7,1.6-1.9c-0.7-0.3-1.8,0.1-2.5,0.5c-0.1,0.2,0,0.1-0.3,0.4c0.1,0,0.1,0,0.2,0C57.7,26.4,57.7,26.6,57.7,26.9z M65.1,24.4c0.5,0.1,1,0.2,1.5,0.2c-0.4-0.6-1.5-0.9-2.1-0.4C64.7,24.1,64.8,24.3,65.1,24.4z M75.7,25.8c0.3-0.1,0.7-0.1,1.1-0.1 c-0.3-0.5-1.3-0.5-1.8-0.4C75.2,25.7,75.4,25.8,75.7,25.8z M67.6,24.6c-0.5-0.2-0.9-0.4-1,0.2C67,24.8,67.5,24.8,67.6,24.6z M76.6,26.1c-0.2,0.1-0.2,0-0.3,0.2c0.3,0.1,0.6,0.1,0.8,0.1C77,26.2,76.8,26.1,76.6,26.1z M5,29.1C5,29.1,5,29.1,5,29.1z M7.7,27 c-0.2-0.1-0.3-0.2-0.6,0.1C7.3,27.1,7.5,27,7.7,27z M82.3,33.9c0.6,0.5,0.9,1.6,1.4,2.3c0-0.1,0-0.2,0-0.3c0.1,0.1,0.2,0.2,0.3,0.2 c-0.3-0.4-0.7-0.7-0.7-1.2c0.2,0,0.3,0.1,0.5,0.1c-0.6-0.6-1.2-1.8-1.8-2C82.1,33.3,82.2,33.4,82.3,33.9z M5.5,28.8 c0,0,0.3,0.1,0.5,0.1c0.1,0.8,1.1-0.1,1.7-0.2c-0.2-0.5-0.7-0.4-1-0.2c0.1-0.1,0.2-0.1,0.2-0.2C6.4,27,5.6,28.5,5,29.1 C5.2,28.9,5.7,28.4,5.5,28.8z M77.6,25.8c0.2,0,0.3,0.1,0.5-0.1c-0.3-0.1-0.7-0.1-1.1-0.1C77.2,25.7,77.3,25.7,77.6,25.8z M85.8,27.1c-0.1-0.1-0.2-0.2-0.3-0.2c0,0-0.1,0.1-0.1,0.1C85.6,27.1,85.7,27,85.8,27.1z M28.5,50.6c0,0,0.1,0.3,0.2-0.2 C28.6,50.3,28.5,50.6,28.5,50.6z M7.1,29.7c-0.3-0.1-0.4-0.2-0.7,0C6.6,29.8,6.8,29.7,7.1,29.7z M9.2,31.6c-0.3,0.1-0.5,0.1-0.5,0.5 c0.2-0.1,0.5-0.2,0.7-0.3C9.3,31.5,9.3,31.7,9.2,31.6z M6.4,30.8c0.2,0,0.3,0.3,0.4,0C6.7,30.7,6.5,30.8,6.4,30.8z">
        <animateTransform attributeName="transform" type="translate" calcMode="linear" values="-100 0;0 0" keyTimes="0;1" dur="2s" begin="0s" repeatCount="indefinite"></animateTransform>
      </path>
      <path transform="translate(37.5 0)" fill="#ffffff" d="M64.4,74.4c0.3,0.3,0.2,0.3-0.3,0.3C64.1,74.3,64.2,74.5,64.4,74.4z M31.4,75.4c-0.2,0.1-0.3-0.2-0.5,0.1c0.3,0.2,0.6,0.1,0.8-0.1C31.6,75.2,31.6,75.4,31.4,75.4z M84.9,36.9c-0.3,0.2-0.8-0.1-1.1-0.5 c0.1,0.2,0.1,0.6,0.3,0.9c-0.5,0.2-0.2,0.6,0.2,0.7c0-0.1,0-0.3,0-0.4c0.2,0.1,0.4,0.2,0.5,0.3c0.2-0.2,0.2-0.3,0.4-0.5 C85.1,37.2,85,37,84.9,36.9z M85.1,40.6c0-0.6-0.1-2.1-0.6-2.4c-0.6-0.4,0.5,2.1-0.6,1.6c0,0.2-0.1,0.5,0,0.7 c-0.8-0.3-0.9,0.5-1.4,0.9c0.3,0.3,0.4,0.6,0.6,0.9c0.3-0.4,0.2-0.9-0.3-1.2c0.2,0,0.4-0.2,0.6-0.2c0.2,0,0.6,0.2,0.6,0.2 C84.2,41,84.5,40.7,85.1,40.6z M83.7,41c-0.4-0.1-0.7,0.2-0.3,0.6c0.2-0.4,0-0.1,0.3-0.2C83.8,41.2,83.6,41.1,83.7,41z M93.5,62.8 c0.1,0.5,0.3,0.9,0.7,0.8C94.1,63.3,93.8,63,93.5,62.8z M93,71.2c-0.1-0.1-2.5,1.6-2.9,2.1c0.8,0.5,2.9-1.2,3.1-2.1 C93,71.5,92.9,71.2,93,71.2z M95,69.9c-0.4,0.2-0.6,0-0.5-0.4c0,0.1-0.1,0.2-0.1,0.3c0.1-0.5,0.1-0.8-0.1-1.1 c-0.3,0.7,0.1,1.4-0.7,2c0.3,0.3,0.3,0.4-0.1,0.7c0.1,0,0.1,0.1,0.1,0.2C93.9,71.3,95,70.2,95,69.9z M82,50.6 c0.2-0.2,0.3-0.2,0.3-0.5c-0.1,0-0.3-0.1-0.4-0.1C81.9,50.2,81.9,50.4,82,50.6z M82.4,50.6c-0.3-0.4-0.2,0.1-0.1,0.5 c0.2-0.3,0.3-0.5,0.2-0.9C82.5,50.4,82.4,50.5,82.4,50.6z M82.8,49.7c-0.1,0-0.2,0-0.3,0c0,0.1,0.2,0.4,0.2,0.5c-0.1,0-0.1,0-0.2,0 c0.1,0.2,0.1,0.3,0.2,0.5c0.1-0.2,0.1-0.2,0-0.5c0.1,0,0.2,0.1,0.2,0.1C83,50.1,82.9,49.9,82.8,49.7z M81,51 c0.2-0.3,0.3-0.4,0.2-0.8c-0.1,0.5-0.4,0.8-0.6,1.2C80.8,51.3,80.9,51.1,81,51z M81.2,48.6c0.1,0.2,0.1,0.5,0.3,0.3 c0,0.4,0.3,0.6,0.6,0.6c0,0,0-0.1,0.1-0.1c0.1,0.2,0.2,0.3,0.4,0.4c0-0.7-0.6-0.5-0.8-1c-0.2-0.4,0.2-0.9,0-1.4 c-0.5-0.1-0.6,0.3-0.4,1c0,0-0.1-0.1-0.1-0.1C81.1,48.3,81.1,48.4,81.2,48.6z M83.3,52.2c0.1-0.5,0.1-1.1-0.3-1.4c0,0.1,0,0.2,0,0.3 c-0.4,0.2-0.9,0.1-0.9,0.8c0.7-0.7,0.4,0.2,1,0.5c0-0.2,0.1-0.5,0.1-0.7C83.2,52,83.3,52.1,83.3,52.2z M81.5,49.6 c0.1-0.1,0.3-0.1-0.2-0.3C81.4,49.4,81.5,49.5,81.5,49.6z M91.8,57.4c0.1,0.1,0,0.2,0.2,0.1c-0.1-0.2-0.2-0.5-0.3-0.7 C91.6,57,91.7,57.1,91.8,57.4z M90.2,57.3c0.4-0.1,1.1-0.5,0.6-0.9c-0.1,0.4-0.2,0.6-0.4,0.3c-0.1,0-0.5,0.2-0.5,0.3 C89.9,57.2,90,57.2,90.2,57.3z M90.9,56.1c0.1,0.2,0.2,0.3,0.2,0.5c0.1-0.5-0.2-0.8-0.6-0.8C90.7,55.9,90.8,56,90.9,56.1z M90.3,59 c-0.2-0.4-0.7-0.7-1-1.6c0.1,0,0.2,0,0.3,0c-0.7-0.7-1.4-1.7-2.5-1.8c-0.5-0.1-1,0.5-1.3,0.3c-0.5-0.2-0.1-1.4-1.2-0.8 c0.3,0.4,0.6,0.5,0.9,0.6c-0.2,0-0.3,0.1-0.5,0.1c0.1,0.2,0.2,0.4,0.3,0.5c0.1,0,0.2-0.2,0.2-0.2c0.6,0.5,2,1,1,2 c0.6-0.3,0.7,0.4,1.2,0.3c0.4-0.1,0.4-0.5,0.6-0.5C89.2,57.9,89.5,58.9,90.3,59z M93.2,58.5c-0.1,0.1-0.2-0.2-0.2,0.1 C93.3,58.8,93.2,58.6,93.2,58.5z M92.4,57.7c0,0-0.1-0.2-0.2-0.3C92.2,57.6,92.3,57.6,92.4,57.7z M92.9,58c0.1,0.1,0.1,0.1,0.2,0.2 c-0.2-0.2-0.3-0.3-0.5-0.4C92.7,57.8,92.8,57.9,92.9,58z M93.5,59.1C93.6,58.9,93.6,58.8,93.5,59.1z M93.5,58.7c0-0.2,0-0.4-0.2-0.6 C93.3,58.3,93.4,58.5,93.5,58.7z M81,45.9c0.1-0.5,0.2-1-0.1-1.3C80.6,45,80.6,45.5,81,45.9z M94.8,61c0,0,0.1-0.2,0-0.4 C94.7,60.8,94.8,61.1,94.8,61z M94.8,61.2c0.1,0.1,0,0.3,0.2,0.1C94.9,61.1,94.8,61.2,94.8,61.2z M29.5,76.3 c-0.4-0.8-0.5-0.2-0.7-0.2c0.2,0-0.3,0.2-0.3,0.2c-0.2,0-0.6-0.3-0.9-0.4c0.9,0.9,1.9,1.2,2.6,0.7C30,76.6,29.8,76.4,29.5,76.3z M89.6,64.4c0-0.2-0.2-0.3-0.1-0.7c-0.2,0-0.1-0.1-0.3,0c0.1-0.8-0.5-1.1-0.7-1.7c-0.1-0.5,0-1-0.2-1.6c-0.1,0.1-0.1,0.1-0.2,0.2 c0-0.5-0.1-1.1-0.2-1.6c-0.5,0.9-0.5,3.8-1.7,2.2c-0.3-0.5-0.4-0.2-0.4-0.8c0-0.3,0.4-0.5,0.4-0.7c0-0.1-1.1-0.4-1.4-0.5 c0.3,0.3-0.7,0.7-0.8,1.5c-0.5-0.2-0.7-0.4-1.1-0.2c-0.4,0.1-0.7,0.9-0.7,1.1c0,0-0.1,0.1-0.1,0.1c0-0.1,0-0.2-0.1-0.3 c-0.4,0.8-0.6,1.1-1.3,1.4c-0.6,0.3-1.1,0.4-1.6,1c0-0.1,0-0.2,0-0.3c-0.3,0.6-0.5,1.1-0.3,1.8c-0.1-0.1-0.1-0.2-0.2-0.3 c0,0.1,0,0.3,0,0.4c0-0.1-0.1-0.1-0.1-0.2c0.1,1,0.1,1.7,0,2.7c0,0.4-0.6,0.5,0,0.9c0.4,0.2,0.7-0.3,1-0.4c0.8-0.2,1.4-0.5,2.3-0.7 c1.4-0.5,1.7-0.2,2.1,1.1c0.2-0.3,0.5-0.6,0.8-0.8c-0.1,0.4-0.3,0.7-0.6,1c0.2-0.1,0.3-0.2,0.5-0.4c-0.1,0.2-0.1,0.3-0.2,0.5 c0.5,0.2,0.5,2.1,1.5,0.9c0,0.1-0.1,0.1-0.1,0.2C86.9,71.3,90.8,66.1,89.6,64.4z M85.9,71.3c-0.4-0.2-1,0.2-0.7,0.8 c0.2,0.6,0.9-0.4,1.1-0.9C86.2,71.2,86.1,71.2,85.9,71.3z M24.6,44.3c0-0.2,0.2-0.3-0.1-0.5C24.5,44,24.6,44.2,24.6,44.3z M24.2,44.9c0.1,0.1,0.1,0.2,0.1,0.4c0.1-0.2,0.1-0.3,0-0.6C24.1,44.6,24.3,44.8,24.2,44.9z M24.4,43.9c-0.2,0-0.3-0.1-0.3,0.2 C24.3,44.1,24.4,43.9,24.4,43.9z M36.2,56.9c-1-0.3-1.6-1.5-2.7-1.1c0-0.7-0.8-0.9-1.2-0.6c0-0.4-0.4-0.5-0.5-0.8 c-0.1-0.1-0.1-0.7-0.2-1c-0.3-0.7-0.6-0.8-1.2-1.1c-0.6-0.3-0.6-0.2-1.1-0.8c-0.3-0.4-0.6-0.7-1-1c0.1,0,0.2-0.1,0.3-0.1 c-0.9-0.2-1.7,0.6-2.3-0.6c-0.4,0.3-0.4,0.8-0.6,1.2c0-0.3,0-0.7,0-0.9c0.4-0.6-0.1-0.2-0.5,0.1c-0.3,0.2-0.7,0.9-1,1 c0,0-1.6-0.3-1.6-0.3c-0.8-0.7,0.1-1.4-0.1-2.2c-0.2-0.8-1.1-0.3-1.6-0.5c0.2-0.3,0.3-0.7,0.3-1.1c0.1,0,0.1,0,0.1,0.1 c0.2-1.2,0.5-1.7-0.7-0.8c-0.6,0.5-1.3,1.5-1.8,0c-0.3-0.8,0-2.4,0.4-3.1c0.7-1.1,1.6-0.5,2.3-0.6c-0.1-0.7,1.4-0.4,1.6-0.3 c0.2,0.3,0.2,2.8,0.8,1.6c0.5-1-0.4-1.7,0.5-2.7c0.6-0.7,2-1.1,1.3-2.2c0.1,0,0.1,0,0.2,0.1c0-0.2,0-0.3,0.1-0.4 c0,0.4,0,0.4-0.1,0.8c0.3-0.4,0.3-0.4,0.3-0.9c0.1,0.1,0.1,0.1,0.1,0.2c0.2-0.3,0.4-0.5,0.4-0.7c0,0,0.4-0.1,0.6-0.1 c-0.1,0-0.3,0-0.5,0c0.4-0.2,0.8-0.2,1.1-0.4c-0.1,0,0,0-0.2,0c-0.1-0.9,1.4-1.5,1.9-1.4c-0.5,0.2-0.4,0.3-0.6,0.7 c0.5-0.1,1.4-0.5,1.9-0.9c0-0.1-0.1-0.3-0.1-0.4c-0.6,1.2-1.7-0.1-0.8-0.7c-0.7-0.6-1.3,0.5-2,0.8c0.5-0.5,1.1-1.2,1.7-1.3 c0.8-0.2,1.5,0.2,2.2-0.4c1.2-0.9,0.1-1.1-0.6-1.9c0.2-0.5-0.1-0.9-0.2-1.5c-0.5,0.5-1.8,1-1.1-0.3c-0.5,0-0.6-0.4-1.2-0.4 c-1,0-0.4,0.7-1.2,1.3c0.6,0.8-0.3,1.4-0.9,1.5c0.6,1.6-1.5,1.4-0.5-0.2c-0.8,0-1.4-1-2.2-0.7c0-0.6,0.1-0.4-0.3-0.7 c0.5-1.3,2.5-2.2,3.5-2.7c0.3-0.1,1.4-0.2,1.3-0.9c-0.2-1-1.3,0.4-1.7,0.6c0.1-0.2,0-0.2,0.1-0.5c-0.2,0-0.2-0.2-0.6,0 c0.1-0.1,0.1-0.2,0.2-0.3c-0.1,0-0.2,0-0.4-0.1c0.7-0.6-0.4-1-0.8-0.1c0.5,0.5-0.1,0.7-0.5,1c0.1-0.1,0.1-0.2,0.2-0.3 c-0.5-0.2-1,0.1-1.6,0c-0.4-0.1-0.7-0.4-1.2-0.1c0,0,0.1,0.1,0.1,0.1c-0.4,0.1-1.1,0.1-1.7,0c0.1-0.1,0.3-0.1,0.4-0.2 c-0.6-0.3-1.5-0.7-2.1-0.3c0.1-0.1,0.1-0.2,0.2-0.3c-0.4,0.3-0.9,0-1.4,0c-0.6,0.1-1.2,0.4-1.8,0.4c-0.6,0-2.5-0.4-2.7-0.6 c-1.3-0.2-2.7,0.3-4,0.8c0.3,0.2,0.3,0.4,0.4,0.8c-0.2,0-0.3,0-0.5,0c0.1-0.1,0.1-0.1,0.2-0.2c-0.4,0-0.9,0.2-1.3,0.3 c0.2,0.7,0.9,0.5,1.4,0.3c-0.3,0.5-0.9,0.4-1.5,0.6c-0.5,0.2-1.4,1.3-0.4,1.1c-0.1,0.1-0.1,0.3-0.3,0.5c0.2-0.1,0.3-0.1,0.5-0.1 c0,0.1,0,0.1-0.1,0.2c0.1,0,0.1-0.1,0.2-0.1c0,0.1,0,0.1,0,0.2c0.2-0.1,0.4-0.1,0.6-0.2c-1,0.9-2.2,1-3.2,1.7 c2.1-0.4,3.5-1.8,5.4-2.6c-0.3,0.1-0.7,0.4-0.8,0.8c0.8-0.2,1.2-0.4,1.9-0.4c0.8,0.1,1.3,0.9,2.1,0.8c-0.1,0.6-0.1,1.8,0.3,2.2 c-0.6,0.8,1.3,1,0.4,2c-0.2-1.2-0.9,1-1.2,1.6c-0.4,0.8-0.5,2-0.2,2.8c0.2,0.4,1.7,3,0.9,3.3c0.6,0.7,0.6,1.2,1,2 c0.6-0.7-1.1-2.5-0.6-3.6c0.4,0.2,0.8,1.8,1,2.3c0.2,0.4,0.6,1.1,0.8,1.6c0.1,0.7-0.2,0.6,0.2,1.3c0.2,0.4,0.9,0.7,1.3,0.9 c0.5,0.3,1,0.1,1.3,0.2c0.8,0.3,1.4,1.1,2.1,1.3c0,0-0.1,0-0.1,0c0.4,0.5,0.5,0.9,0.7,1.3c0.1-0.1,0.1-0.1,0.1-0.2 c0.4,0.6,0.9,1.2,1.4,1c-0.1-0.8,0.3-0.4,0.5-0.1c0.3,0.5,0.3,1.3,0.2,1.7c-0.2,0.7-1.6,1.6-0.9,2.5c0-0.1,0.1-0.1,0.1-0.2 c0,0.6-0.4,0.8-0.3,1.5c0.1,0.3,0.7,1.2,0.9,1.6c0.3,0.7,0.5,1.6,1,2.1c0.5,0.6,1.3,0.7,1.6,1.4c0.3,0.7,0.2,2,0.2,2.8 c0,1,0.2,1.8,0.2,2.7c0.1,1.2-0.5,3.5,0.3,4.4c0-0.2,0-0.3,0-0.5c0.3,0.3,0.2,0.4,0.3,0.9c-0.1,0-0.2-0.1-0.3-0.1c0,0.5,0,0.6-0.1,1 c0.1,0,0.3,0.1,0.4,0.1c-0.8,1.1,0.7,2.6,1.6,2.7c-0.1-0.5,0.1-0.6,0.6-0.6c-0.6-0.4-0.2-0.6-0.2-1c0-0.2,0.3-0.7,0.3-0.7 c0-0.2-0.3-0.5-0.3-0.4c0-0.1-0.3-0.3-0.3-0.6c0-0.2,0.4-0.2,0.4-0.2c0.1-0.5-0.2-0.7,0.3-1c0-0.1-0.1-0.1-0.1-0.2 c-0.8,0,0-0.5,0-0.4c0.1-0.3,0.5-0.3,0.1-0.9c1.8,0.4,1.2-1.1,0.8-2c1,0.9,1.4,0,1.9-1c0.6-1.3,0.3-2.4,1.5-3.2 c0.7-0.5,0.7-0.1,1.1-1c0.3-0.8,0.3-1.4,0.4-2.2C35.4,59.7,36.6,58.3,36.2,56.9z M24.2,26.2c-0.2,0-0.3-0.1-0.5,0 C23.9,26.6,23.9,26.3,24.2,26.2z M22.4,25.3c-0.2,0.1-0.4,0.2-0.5,0.3c0.4,0.1,0.8,0,1.2,0c-0.2,0-0.4,0.2-0.6,0.2 c0.5,0,1.7,0,2-0.5c-0.2,0-0.3,0-0.4,0c0-0.1,0-0.2,0.1-0.3c-0.4,0.1-0.3-0.1-0.4,0.4C23.3,25.5,22.8,25.2,22.4,25.3z M24.2,27.3 c-0.5-0.1-0.6-1.9-1.2-0.5c0-0.6-0.7-0.4-1.2-0.3c0.1-0.1,0.1-0.1,0.2-0.2c-0.5-0.1-1.1,0.2-1.5,0.5c0.2,0,0.4,0.1,0.7,0.1 c-0.2,0-0.4,0.1-0.6,0.1c0.3,0.2,0.8,0.1,1.2,0.2c-0.4,0-0.8,0.1-1.2,0.1C21.2,28.1,23.6,27.9,24.2,27.3z M24,24.9 c0-0.3-0.3-0.1-0.7,0C23.6,25,23.8,24.9,24,24.9z M21.6,25.4c0.4-0.1,0.9-0.1,1.2-0.5c-0.6,0-1.2,0.2-1.8,0.5 C21.2,25.4,21.4,25.4,21.6,25.4z M32.4,34.8c-0.1,0-0.2,0.2-0.3,0c0,0,0.1-0.1,0.1-0.1c-0.1,0-0.3,0-0.4,0c0.2-0.2,0.3-0.5,0.5-0.7 c-0.6,0.1-1.2,1.1-1.3,1.6c0.3,0,0.7,0,1,0.1c-0.1,0.1-0.1,0.1-0.2,0.2c0.1-0.1,0.4-0.2,0.5-0.3c0,0.1,0,0.2-0.1,0.4 c0.4,0,0.5-0.3,0.4-0.7c-0.1,0-0.1,0-0.2,0.1c0-0.1,0.1-0.2,0.1-0.3C32.6,34.9,32.5,34.9,32.4,34.8z M14,35c0.7,0.6,0.5-0.1,0.2-0.5 C13.7,34.1,13.5,34.6,14,35z M19.6,27.1c0.8-0.1,1.5-0.7,2.3-0.8c-0.9-0.9-1.9,0-2.6,0.5C19.5,26.8,19.5,27,19.6,27.1z M27.7,29.4 c-0.8-0.6-0.7-0.5-1.6,0.2c0.1,0,0.4,0.2,0.3,0.2C27,29.4,27.6,29.7,27.7,29.4z M13.3,33.1c-0.2,0.2-0.3,0.4,0,0.7 c0.1-0.2,0.2-0.5,0.3-0.7C13.4,33.1,13.4,33.1,13.3,33.1z M27.5,30.1c0.1,0,0.1,0.3,0.2-0.1C27.6,30,27.6,30.1,27.5,30.1z M29.8,36 c-0.1,0,0-0.3-0.2-0.1c0.3,0.2,0.2,0.2,0.6,0.1C30.1,36.1,29.9,36.1,29.8,36z M26.7,30c0.2,0,0.3,0.1,0.6-0.2 C27,29.8,26.9,29.9,26.7,30z M30.5,35c-0.2-0.2-0.3-0.3-0.6-0.3C30.1,34.9,30.3,34.9,30.5,35z M27,25.3c0,0.2,0.1,0.2,0,0.5 c0.7,0.2,2.2,0.4,2.7-0.2c-0.7-0.3-1.4,0.1-2.1-0.2c0,0,0.1-0.1,0.1-0.1c-0.4-0.2-0.8-0.3-1.3-0.1C26.7,25.3,26.8,25.3,27,25.3z M26.8,24.9c0.2,0,0.3,0,0.5,0C27.2,24.8,26.9,24.9,26.8,24.9z M27.5,24.4c0.1,0,0.2,0,0.4,0c-0.1,0.1-0.2,0.1-0.3,0.2 c0.6,0.4,1.2,0,1.8-0.2c-0.5-0.6-1.3-0.6-2-0.2C27.3,24.4,27.4,24.2,27.5,24.4z M26.3,25.8c0.2,0,0.3,0.1,0.5-0.1 C26.6,25.6,26.1,25.4,26.3,25.8z M27,24.8c-0.1-0.2-0.1-0.3-0.5,0C26.8,24.9,26.8,24.7,27,24.8z M29.7,26.4c0.1,0,0.3,0,0.5,0 c-0.2-0.3-0.6-0.4-0.9-0.2C29.4,26.5,29.4,26.4,29.7,26.4z M26.9,26c-0.5-0.1-0.9,0.1-1,0.7c0.5-0.1,1-0.3,1.4-0.6 C27.1,26.1,27,26,26.9,26z M31.5,27.3c-0.4-0.3-0.7-0.5-1.2-0.4c-0.2-0.6-0.9-0.4-1.3-0.2c0.3-0.8-0.6-0.5-1-0.2 c0-0.1,0-0.1-0.1-0.2c0.1-0.1,0.2-0.1,0.3-0.2c-0.6,0-1.1,0.2-1.4,0.8c0.1,0,0.2,0,0.3,0C27.1,27,27,27,26.9,27.1 c0.6,0.3,2.7,0.1,2.5,0.6c0.8,0.1,0.7,0.4,0.2,0.9c-0.3,0.3-0.9,0.1-1.3,0.6c0.5,0.2,0.9-0.2,1.4,0.3c0,0-0.1,0.1-0.1,0.1 c0.4,0.3,0.8,0.5,1.2,0.5c-0.1-0.2-0.2-0.5-0.4-0.7c1.4,1.5,0.5-0.9,0.4-0.7c0.3-0.6,0.9,0.8,1.6-0.4c-0.5-0.1-0.8-0.5-1.3-0.6 c0.2-0.1,0.3-0.1,0.5-0.2C31.6,27.5,31.5,27.4,31.5,27.3z M25.7,24.7c0.2,0.1,0.4,0.1,0.6,0.1c-0.1-0.4-0.5-0.5-0.9-0.3 c0.1,0,0.1,0,0.2,0.1c-0.1,0-0.2,0.1-0.3,0.1C25.4,24.7,25.5,24.7,25.7,24.7z M29,24c0.5,0.1,0.9,0.1,1.4,0.1 c-0.3,0.1-0.7,0.1-1,0.1c0.1,0.2,0,0.1,0.2,0.3c-0.2,0.1-0.5,0.2-0.8,0.3c0.2,0.1,0.3,0.2,0.4,0.3c-0.4-0.2-0.8,0-1.1,0.3 c0.7,0.1,1.9,0.3,2.5-0.2c-0.1,0-0.2,0-0.4,0c0.4-0.3,1-0.4,1.2-0.7c-0.1,0-0.2,0-0.3,0c0.9,0,1.8-0.4,2.7-0.6c-0.1,0-0.3,0-0.4,0 c0.4-0.1,0.9-0.1,1.3-0.3c-1.6-0.4-4.4-0.4-5.9,0.3C28.9,23.8,28.9,23.9,29,24z M29.5,28.2c-0.2-0.3-0.3-0.3-0.5,0.2 C29.3,28.4,29.4,28.3,29.5,28.2z M24.4,24.6c-0.2,0-0.4-0.1-0.6,0.1C24,24.7,24.2,24.6,24.4,24.6z M25,27.4c-0.2,0-0.4,0-0.7,0.2 c0.3,0.2,0.6,0.2,0.9,0.1C25.2,27.4,25.1,27.5,25,27.4z M24.4,26.5c0.4,0.5,0.9,0.5,1.3,0c-0.1,0-0.2-0.1-0.2-0.1 c0.2-0.1,0.2-0.1,0.3-0.3c-0.4,0-0.9-0.1-0.9,0.3C24.7,26.4,24.6,26.5,24.4,26.5z M25.3,25.7c0.4,0.2,0.9-0.1,0.9-0.5 c-0.4,0-0.8,0-1.1,0.4C25.5,25.4,25.3,25.7,25.3,25.7z M78.1,46.7c-0.7,0.3-0.2,0.9,0,0.7C78.4,47,78.4,46.8,78.1,46.7z M24.7,46.8 c0.2,0,0.3,0,0.4-0.2c-0.8-0.5-2-1.9-3-0.7c0.3-0.1,0.6-0.2,0.9-0.3c0,0-0.1,0.1-0.1,0.1c0.6,0.3,1,0.3,1.4,0.8 c-0.1,0.1-0.1,0.2-0.2,0.2C24.3,46.7,24.5,46.8,24.7,46.8z M55.7,40.5c-0.1,0.1-0.2,0.1-0.4,0.1c0.4,0.2,0.3,0.1,0.6-0.2 C55.9,40.4,55.8,40.4,55.7,40.5z M49.5,32.8c0.1-0.4,0.2-0.6-0.3-0.4C49.2,32.7,49.3,32.7,49.5,32.8z M48.9,38.1 c0-0.3,0.1-0.4,0-0.7C48.6,37.7,48.8,37.8,48.9,38.1z M45.1,32.6c0.1-0.1,0.1-0.3,0.2-0.1c0,0.1,0.4,0.4,0.4,0.6 c0,0.4-0.6-0.1-0.3,0.6c-0.1,0-0.2,0.1-0.3,0.1c0.1,0,0.3,0.2,0.5,0.2c-0.2,0.1-0.4,0.3-0.6,0.5c0.7,0,1.9,0,1.9-1 c-0.6-0.2-0.6-1-1.2-1.2c0.2-0.2,0.2-0.5,0.3-0.6c-0.2,0-0.3,0-0.5,0c0.1-0.1,0.2-0.3,0.3-0.4C45,31.2,44.9,32,45.1,32.6z M53.3,40.5c-0.2,0-0.2,0.1-0.4-0.1c0,0.1,0,0.1,0,0.2c0.3,0.1,0.5,0.2,0.8,0C53.5,40.5,53.5,40.5,53.3,40.5z M41.5,27.3 c-0.3,0-0.6,0-0.9,0c0-0.1,0.2-0.4,0.2-0.4c0.3,0.3,0.4,0.3,0.8,0.3c-0.2-0.3-0.2-0.4-0.6-0.6c0.1,0,0.3,0,0.5,0 c-0.1-0.1,0-0.2-0.2-0.4c0.3,0,0.5-0.1,0.7-0.2C42,26,42,26,41.9,26c0.2,0,0.3,0,0.5,0c-0.1-0.1-0.2-0.2-0.2-0.3 c0.3-0.2,0.3-0.2-0.1-0.5c0.2,0,0.5-0.1,0.7-0.1c-0.3-0.4-0.2-0.7,0.3-0.9c-0.2,0-0.3,0-0.5,0c0.5,0,1-0.2,1.6-0.3 c-0.6-0.3-1.5-0.1-2.1,0c0.1-0.1,0.2-0.1,0.2-0.2c-0.6-0.1-1.3-0.1-1.9-0.1c0.7,0,1.5,0.1,2.2-0.1c-1.4-0.2-3.8-0.7-5,0.1 c0.1,0,0.3,0.1,0.4,0.1c-1.6-0.3-3.3-0.2-4.8,0.4c0.2,0,0.3,0.1,0.5,0.1c-0.6,0.3-1.4,0.1-1.9,0.5c0.4,0.1,0.8,0.2,1.2,0.2 c-0.3,0-0.7,0-1,0.1c0.2,0.2,4.1,0.7,2.5,1.7c0.3,0.1,0.5,0.2,0.8,0.4c-0.9-0.5-1,0.9,0,0.2c-0.6,1-1.2,0.7-0.8,2.1 c0.2,0.7,0.5,0.9,0.9,1.1c0.7,0.4,0.6,0.2,1.1-0.4c0.1-0.1,0.4-0.9,0.6-1.1c0.4-0.3,0.8-0.2,1.1-0.4C39.3,28.2,40.4,27.9,41.5,27.3z M25.3,47.4c0.3,0.1,0.4-0.1,0.6,0.3c0.2-0.4,0.6-0.3,0.9-0.4c-0.3-0.4-0.9-0.7-1.4-0.4c0.2,0.2,0.1,0.2,0.3,0.4 c-0.2,0-0.3,0.1-0.6,0C25,47.6,25.1,47.4,25.3,47.4z M80.8,58.3c0.1,0,0.2-0.1,0.3-0.1C81,58,80.7,58,80.5,58.4 C80.6,58.4,80.7,58.3,80.8,58.3z M82.5,56.6c-0.2-0.4-0.3-0.7-0.5-1.1c0.2-0.1,0.3-0.3,0.5-0.3c0-0.1,0-0.1,0-0.2 c-0.4,0.2-1.4,0.1-0.8-0.4c0.5-0.4,1.2,0.5,1.3-0.5c-0.4,0.6-0.9,0-1.3,0.2c-0.3,0.2-0.5,1.1-0.5,1.5c0,0,0.3,1.2,0.2,1.2 c0.4,0.2,0.2-0.9,0.4-1.2c0,0.4,0.1,0.6,0.2,0.9c0.1-0.1,0.2-0.1,0.3-0.2c-0.1,0.3,0,0.3,0,0.5C82.5,56.9,82.4,56.8,82.5,56.6z M78.5,55.3c0.1,0.8,1.5,1.1,1.9,1.1c0.1-0.7,0.3-1.8,0.9-2c-0.6-0.8-0.4-1.3,0-1.8c-0.4-0.2-0.5-0.6-0.8-0.5 c-0.3,0.1-0.6,0.9-0.8,1.1C79.1,53.9,77.9,54,78.5,55.3z M85.8,57.1c-0.1,0.1-0.2,0-0.2,0.5C85.8,57.4,85.7,57.2,85.8,57.1z M83.6,56c-0.1,0-0.2,0-0.3,0C83.6,56.5,83.5,56.1,83.6,56z M81.6,58.9c-0.1-0.2-0.1-0.4-0.5-0.3C81.3,58.8,81.4,58.8,81.6,58.9z M82.3,58.2c-0.1-0.2-0.5-0.1-0.8,0.1C81.7,58.4,82,58.3,82.3,58.2z M78.7,58c0.5,0.1,1,0.2,1.5,0.1c-0.6-0.3-2.6-1.5-3-0.6 C77.7,57.7,78.2,57.8,78.7,58z M77.4,56.5c0.3-1-2-4.1-3.1-3.9c0.4,0.9,1,1.6,1.5,2.5C76,55.4,77.5,58.3,77.4,56.5z M84.2,56.1 c0.2,0.1,0.3,0,0.5,0.2c-0.2-0.5-0.6-0.6-0.9-0.2C84,56.1,84.1,56.1,84.2,56.1z M83.9,55.1c0.1-0.4,0.3-0.8-0.1-1.2 C83.7,54.3,83.7,54.7,83.9,55.1z M82.7,58.8c0.2-0.3,0.6-0.5,0.9-0.7c-0.5,0-1,0.2-1.2,0.8C82.5,58.9,82.6,58.9,82.7,58.8z M44.1,33.6c-0.1,0.1-0.1,0.3-0.2,0.4c0.4,0.1,1.4-0.5,1.1-1C44.7,32.3,44,33,44.1,33.6z M41.8,29.6c0.5,0.1,1.1-0.1,1.5-0.5 c0-0.1-0.2-0.4-0.2-0.5c-0.6,0.1-1.9-0.2-2.3,0.3c0.2,0,0.3,0.1,0.5,0.1c-0.1,0-0.2,0.1-0.4,0.2c0.2,0.1,0.3,0.1,0.5,0.2 c-0.1,0.1-0.2,0.1-0.2,0.2C41.4,29.5,41.6,29.5,41.8,29.6z M48.7,38.5C48.8,40.2,49,37.2,48.7,38.5z M50.5,39.4 c-0.2,0-0.4,0.1-0.6,0c0.1,0.3,0.4,0.5,0.7,0.6C50.7,39.5,50.6,39.5,50.5,39.4z M24.1,47.3c-0.1,0.1-0.2-0.1-0.2,0.1 c0.3,0.2,0.3,0.2,0.6,0.1C24.4,47.3,24.3,47.4,24.1,47.3z M70,51c-0.1-0.1-0.1-0.1-0.2-0.2C69.3,52.7,70.9,52.3,70,51z M61,60.2 c0-0.2-0.1-0.4-0.2-0.6c-0.1,0.3-0.3,0.5-0.4,0.7c-0.1,0.8-0.9,0.8-1.1,1.4c-0.2,0.4,0.1,0.7,0,1.1c-0.1,0.4-0.3,0.6-0.4,1 c-0.1,1.2,0.5,1.5,1.1,0.7c0.5-0.7,0.9-2.6,0.9-3.5c0,0.1,0.1,0.2,0.1,0.2C61.1,60.9,61,60.6,61,60.2z M74.3,48.1 c-0.9,0.8-1-2.4-2-2.6c0,0.2,0,0.2,0,0.4c-0.3-0.1-0.5,0-0.9,0.1c0.1,0.9-1.3,1.5-1.5,2.2c-0.2,0.6-0.2,2.1-0.3,2.7 c-0.1,0.1-0.3,0.4-0.5,0.5c-1-1.2-1.5-3.8-1.8-5.4c-0.6,0.6-1.1-0.6-1.6-1c-0.5-0.5-0.4-0.4-1.1-0.5c-0.5-0.1-0.9,0.1-1.3-0.1 c-0.4-0.2-0.5-0.6-0.8-0.7c-0.3-0.1-0.5,0.2-1,0c-0.7-0.3-0.8-1.5-1.5-1.1c0.1,0.9,0.8,1.3,1,2.1c0-0.2,0.1-0.4,0.1-0.5 c0.1,1.3,1,0.8,1.4-0.1c-0.1,0.9,0.5,0.7,0.8,1.1c0.4,0.8,0.2,0.6-0.1,1.2c-0.4,1-0.6,1.2-1.5,1.7c-0.6,0.4-2,1.9-2.6,1.1 c-0.3-0.4-0.1-0.9-0.2-1.3c-0.2-0.5-0.7-1-0.9-1.4c-0.4-0.8-1.8-3-1.6-3.7c0,0.3-0.2,0.5-0.2,0.7c-0.2-0.3-0.4-0.5-0.5-0.9 c0.1,0.8,0.6,1.5,0.9,2.2c0.3,0.7,0.4,1.4,0.7,2.1c0.3,0.7,2,2.5,1.7,3c0.5,0.9,1.8,0.2,2.4-0.1c0.1,3.4-3.7,4.9-3.4,7.8 c0.1,1.4,0.7,2.7-0.3,3.9c-0.7,0.8-1,0.7-1.1,1.7c0,0.5,0.2,0.8-0.1,1.3c-0.1,0.2-0.6,0.3-0.7,0.5c0,0.1,0,0.5-0.1,0.7 c-0.2,0.5-0.5,1.1-0.9,1.5c-0.5,0.6-0.9,0.8-1.4,1c-0.2,0.1-1.4,0.4-1.5,0.4c-0.6-0.2-0.2-0.7-0.3-1.2c-0.2-0.8-0.6-1.4-0.8-2.2 c-0.2-0.9-0.2-1.6-0.5-2.5c-0.3-0.8-0.5-1.3-0.2-2.2c0.3-1.4,0.5-2.2,0.1-3.5c-0.3-1-0.9-1.5-0.9-2.5c0-0.8,0.3-1.3-0.2-1.9 c-0.9,0.6-1.1-0.8-2.2-0.5c-0.7,0.2-1.9,0.8-2.6,0.6c-1.5-0.3-2.2-3.1-2.8-4.2c0.8-0.8,0.2-2.2,0.4-3c0.1-0.4,0.4-1.2,0.6-1.5 c0.4-0.6,0.9-0.7,1.2-1.3c0.5-0.8,0.3-1.3,1-2c0.8-0.9,0.3-0.3,1.4-0.5c0.9-0.1,2.7-1.4,3.4-0.6c0.1,0,0.2-0.1,0.2-0.1 c-0.2,0.8-0.3,1.2,0.3,1.7c0.5,0.4,1.7,1.1,2.2,0.8c0.1,0,0-0.6,0.5-0.7c0.2-0.1,0.7,0.4,0.9,0.5c0.5,0.2,1.7-0.1,1.9,0.3 c0.9,0.2,1-1.5,1-2.3c-0.6,0-1.4,0.3-1.9,0.1c-1.2-0.5-0.9-1.5,0-1.9c0.4-0.2,1.1-0.3,1.6-0.3c0.4,0,1,0.7,1.4,0.3 c0.6-0.6-0.9-1.3-1.3-1.6c0.3-0.4,0.2-0.2,0.2-0.5c0.1-0.1,0.2-0.1,0.4-0.2c-0.4-0.1-1.6,0.5-0.6,0.6c-0.4,0.4-0.8,0.5-1.1,0.1 c0.1-0.1,0.2-0.1,0.3-0.2c-1-0.9-1.9,1.4-1,1.8c-0.2,0.1-0.5,0.3-0.7,0.5c-0.2-0.4-0.3-0.3-0.7-0.2c0.1,0.1,0.1,0.1,0.2,0.2 c-0.3-0.1-0.2,0.1-0.4-0.1c0,0.5,0.2,0.7,0.4,1.1c-0.1,0-0.2-0.1-0.3-0.1c0.1,0.2,0.1,0.2-0.1,0.2c0,0.1,0.1,0.2,0.1,0.4 C52,40,52,38.4,51.7,37.9c-0.3-0.5-1.4-1.3-1.6-1.2c-0.1-0.2,0-0.2,0-0.3c-1.3,0,1.2,2,1.3,2.3c-0.7-0.5-0.1,0.3-0.7,0.8 c0.3-1-0.8-1.3-1.3-1.8c-0.6-0.6-0.2-0.5-0.9-0.6c-0.5-0.1-1.1,0.5-1.3,0.7c-0.8,0.6-0.7,1.7-1.5,2.2c-0.8,0.5-1.1-0.4-1.8-0.1 c-0.1-0.5-0.2-2.3,0.1-2.6c0.4-0.5,1.5,0.4,1.9-0.1c0.7-0.8-0.5-1.5-0.8-2c0.3,0,0.5-0.1,0.8,0c0-0.1-0.1-0.3-0.1-0.4 c0.5,0.3,0.9-0.3,1.2-0.6c0.3-0.3,0.8-0.7,1-0.9c0.1-0.2,0.3,0.2,0.4-0.1c0,0-0.1-0.3-0.1-0.4c0.2-0.4-0.2-0.8,0.5-1 c0,0.1,0.1,0.4,0.1,0.5c-1.1,0.9,1.1,0.8,1.5,0.7c0.6-0.1,0.7,0.1,1.1-0.3c0.2-0.2-0.2-1.4,0.7-0.6c0-0.2,0-0.3,0-0.5 c-0.2-0.1-0.1-0.1-0.3-0.3c0.5-0.2,0.9,0,1.3-0.3c-0.6-0.4-1.5,0.5-1.9-0.3c-0.4-0.7,0.2-1.2,0.8-1.5c-0.5-0.8-0.9,0.1-1.2,0.5 c-0.7,0.9-0.3,0.8-0.4,1.8c0,0.2-0.6,1.4-0.9,1.3c-0.4-0.1-0.7-1.2-1-1.4c-0.3-0.1-1.5,0.8-1.2-0.8c0.1-0.6,1.1-1,1.6-1.5 c1-1.1,2.6-2.5,4.1-1.6c-0.1,0-0.2,0.1-0.3,0.1c0.4,0.2,2.3,0.3,2.6,0.9c0.4,1-1.2,0.3-1.6,0.4c0.5,0.3,0.5,0.9,1.1,1 c-0.1-0.1-0.1-0.2-0.2-0.3c0.2,0,0.6,0,0.9,0c-0.1-0.1-0.1-0.2-0.2-0.3c0.3-0.3,0.6-0.4,0.9-0.2c0-0.3-0.1-0.6-0.3-0.9 c0.4,0,0.6,0.1,0.8,0.3c-0.1,0-0.2,0-0.3,0c0.4,0.6,1.1-0.3,1.9-0.4c-0.1,0.1-0.1,0.1-0.2,0.2c0.5,0,1.2-0.1,1.6-0.3 c-0.1-0.1-0.2-0.1-0.3-0.2c0.6-0.2,1.5,0.2,2.1,0.5c0-0.1,0.1-0.1,0.1-0.2c-0.7-0.3-1.2-1.5-0.2-1.4c0.5,0,1.4,1.7,1,2.2 c0.4,0,0.5-0.1,0.6-0.5c-0.4-0.4-0.6-0.8-1-1.2c0.1-0.1,0.2-0.1,0.3-0.2c-0.1-0.1-0.1-0.2-0.2-0.2c0.2,0.2,0.4,0.4,0.6,0.6 c-0.1-0.1-0.1-0.2-0.2-0.2c0.4-0.2,0.8-0.2,1.2,0c-0.3-0.2-0.3-0.4-0.5-0.6c0.4-0.1,0.9-0.1,1.3-0.1c-0.1-0.1-0.2-0.1-0.3-0.2 c0.6-0.7,1.8-0.5,2.7-0.6c0.1-0.4,0.5-0.5,0.9-0.3C68.1,25,68,25,67.9,25c0.7,0.2,1.8-0.1,2.3,0.6c-0.2,0.1-0.5,0.3-0.7,0.4 c1.1,0.1,2.1,0.5,3.2,0.4c-0.1-0.1-0.1-0.2-0.2-0.2c1.1,0,1.5,0.7,2.5,1c0-0.1-0.1-0.2-0.1-0.4c0.6,0.2,1.2,0.1,1.8,0.1 c-0.1-0.1-0.3-0.2-0.4-0.3c0.5-0.3,1.7-0.1,2.3,0.1c0.7,0.2,1.4,0.2,2.1,0.4c1.1,0.2,2.5,0.9,3.6,0.7c-0.2-0.1-0.3-0.2-0.5-0.4 c1.8,0.3,2.5,0.3,3.9,1.8c-0.2,0-0.2,0.1-0.5,0.1c0.4,0.2,0.9,0.4,1.2,0.8c-0.6-0.2-1.3,0.2-1.3,0.9c-0.5-0.4-1.1,0-1.6,0 c0,0.9,0.6,0.7,1,1.4c-0.1,0-0.1,0-0.2,0c0.1,0.2,0.2,0.3,0.3,0.5c-0.1,0.1-0.2,0.1-0.3,0.2c0.1,0.1,0.1,0.3,0.2,0.4 c-0.1,0-0.2,0.1-0.3,0.1c0.2,0.4,0,0.4,0,0.7c-0.7-0.7-1.6-1.6-1.8-2.6c0.5-0.2,1-1.7,0.2-1.7c0.2,1-0.4,0.2-0.7,0.3 c-0.4,0.2-1.1,0.3-0.3,0.9c-0.6,0.3-1.3-0.1-2,0c-1.2,0.1-1.2,0.4-1.8,1.7c1.2,0.2,2.2,0.4,2.5,2.1c0.1,0.6,0.1,1.6-0.2,2.1 c-0.4,0.5-0.6,0.3-0.9,0.6c0,0-0.4,0.9-0.4,0.9c0.1,0.5,0.3,0.4,0.6,0.9c1.1,1.9-0.9,1.2-0.5,0.3c-0.2-0.2-0.7-0.8-0.7-0.8 c-0.4-0.2-0.5-0.6-1.1,0c0.4-1.3-0.9-0.4-0.9,0c0,0.9,1.3,0.4,1.6,0.8c-1.4,0.4,0.5,2.1,0.6,2.8c0.2,1.5-0.7,2.5-1.6,3.1 c-0.3,0.2-0.4,0.3-0.8,0.4c-0.1,0,0.1,0.4-0.1,0.4c-0.1,0-0.2-0.3-0.2-0.3c-0.1,0-1-0.5-1,0.7c0,0.8,1.1,1.3,1.3,2.1 c0.2,1.1-0.4,1.4-1,2.1c0-0.5-0.9-1.6-1.4-1.6c0-0.1,0-0.2,0-0.3c-0.1,0-0.2,0-0.3,0c0,0.6-0.1,1.2,0,1.7c0.1,0.4,0.5,0.7,0.7,1.1 c0.4,0.8,0.5,1.3,0.8,2.1c-1.2-0.2-1.1-2-1.8-2.8c0,0.1,0,0.2,0,0.2C75.1,51,75,47.7,74.3,48.1z M53.6,51.4 c-0.1-0.1-0.1-0.1-0.2-0.2C53.5,51.3,53.5,51.4,53.6,51.4z M61.2,39.7c-0.1-0.7-0.4-0.9-0.5-1.5c0.3,0.1,0.3,0,0.5,0 c-0.2-0.4-0.5-0.6-0.5-0.1c-0.1-0.7-0.6-0.8-0.9-1.4c0.1,0,0.2,0,0.3,0c0.2-0.4-0.1-0.3,0.4-0.3c0.1-1-1-0.7-1.3-0.2 C58.7,37,59.4,38,60,38.5C59.1,39.1,60.4,40.4,61.2,39.7z M50.4,24.2c0.4,0.2,1,0.2,1.5-0.1c-0.6-0.2-1.4-0.2-2-0.1 C50.1,24.2,50.2,24.2,50.4,24.2z M51,25c0.1,0,0.3-0.1,0.4-0.1c-0.3-0.1-0.5-0.1-0.8-0.1c0.1,0.3,0.1-0.1,0,0.2 C50.8,24.9,50.9,24.9,51,25z M49.1,24.8c0.1,0,0.2,0.1,0.3,0.1c-0.1,0-0.1,0.1-0.2,0.1c0.7,0.5,0.8-0.4,1.5-0.5 c-0.9-0.3-1.4-0.2-2.2-0.2C48.7,24.5,48.9,24.7,49.1,24.8z M27.1,47.3c0.1,0.1,0,0.4,0.4,0.1C27.4,47.3,27.3,47.3,27.1,47.3z M55.6,24.1c0.3,0.1,0.6,0,0.9-0.1c-0.5,0-0.8,0-1.3,0C55.5,24,55.7,24.2,55.6,24.1z M57.7,26.9c0.4,0.2,0.9,0.4,1.4,0.3 c-2-0.4,1.3-1.7,1.6-1.9c-0.7-0.3-1.8,0.1-2.5,0.5c-0.1,0.2,0,0.1-0.3,0.4c0.1,0,0.1,0,0.2,0C57.7,26.4,57.7,26.6,57.7,26.9z M65.1,24.4c0.5,0.1,1,0.2,1.5,0.2c-0.4-0.6-1.5-0.9-2.1-0.4C64.7,24.1,64.8,24.3,65.1,24.4z M75.7,25.8c0.3-0.1,0.7-0.1,1.1-0.1 c-0.3-0.5-1.3-0.5-1.8-0.4C75.2,25.7,75.4,25.8,75.7,25.8z M67.6,24.6c-0.5-0.2-0.9-0.4-1,0.2C67,24.8,67.5,24.8,67.6,24.6z M76.6,26.1c-0.2,0.1-0.2,0-0.3,0.2c0.3,0.1,0.6,0.1,0.8,0.1C77,26.2,76.8,26.1,76.6,26.1z M5,29.1C5,29.1,5,29.1,5,29.1z M7.7,27 c-0.2-0.1-0.3-0.2-0.6,0.1C7.3,27.1,7.5,27,7.7,27z M82.3,33.9c0.6,0.5,0.9,1.6,1.4,2.3c0-0.1,0-0.2,0-0.3c0.1,0.1,0.2,0.2,0.3,0.2 c-0.3-0.4-0.7-0.7-0.7-1.2c0.2,0,0.3,0.1,0.5,0.1c-0.6-0.6-1.2-1.8-1.8-2C82.1,33.3,82.2,33.4,82.3,33.9z M5.5,28.8 c0,0,0.3,0.1,0.5,0.1c0.1,0.8,1.1-0.1,1.7-0.2c-0.2-0.5-0.7-0.4-1-0.2c0.1-0.1,0.2-0.1,0.2-0.2C6.4,27,5.6,28.5,5,29.1 C5.2,28.9,5.7,28.4,5.5,28.8z M77.6,25.8c0.2,0,0.3,0.1,0.5-0.1c-0.3-0.1-0.7-0.1-1.1-0.1C77.2,25.7,77.3,25.7,77.6,25.8z M85.8,27.1c-0.1-0.1-0.2-0.2-0.3-0.2c0,0-0.1,0.1-0.1,0.1C85.6,27.1,85.7,27,85.8,27.1z M28.5,50.6c0,0,0.1,0.3,0.2-0.2 C28.6,50.3,28.5,50.6,28.5,50.6z M7.1,29.7c-0.3-0.1-0.4-0.2-0.7,0C6.6,29.8,6.8,29.7,7.1,29.7z M9.2,31.6c-0.3,0.1-0.5,0.1-0.5,0.5 c0.2-0.1,0.5-0.2,0.7-0.3C9.3,31.5,9.3,31.7,9.2,31.6z M6.4,30.8c0.2,0,0.3,0.3,0.4,0C6.7,30.7,6.5,30.8,6.4,30.8z">
        <animateTransform attributeName="transform" type="translate" calcMode="linear" values="0 0;100 0" keyTimes="0;1" dur="2s" begin="0s" repeatCount="indefinite"></animateTransform>
      </path>
    </g>
  </svg>
